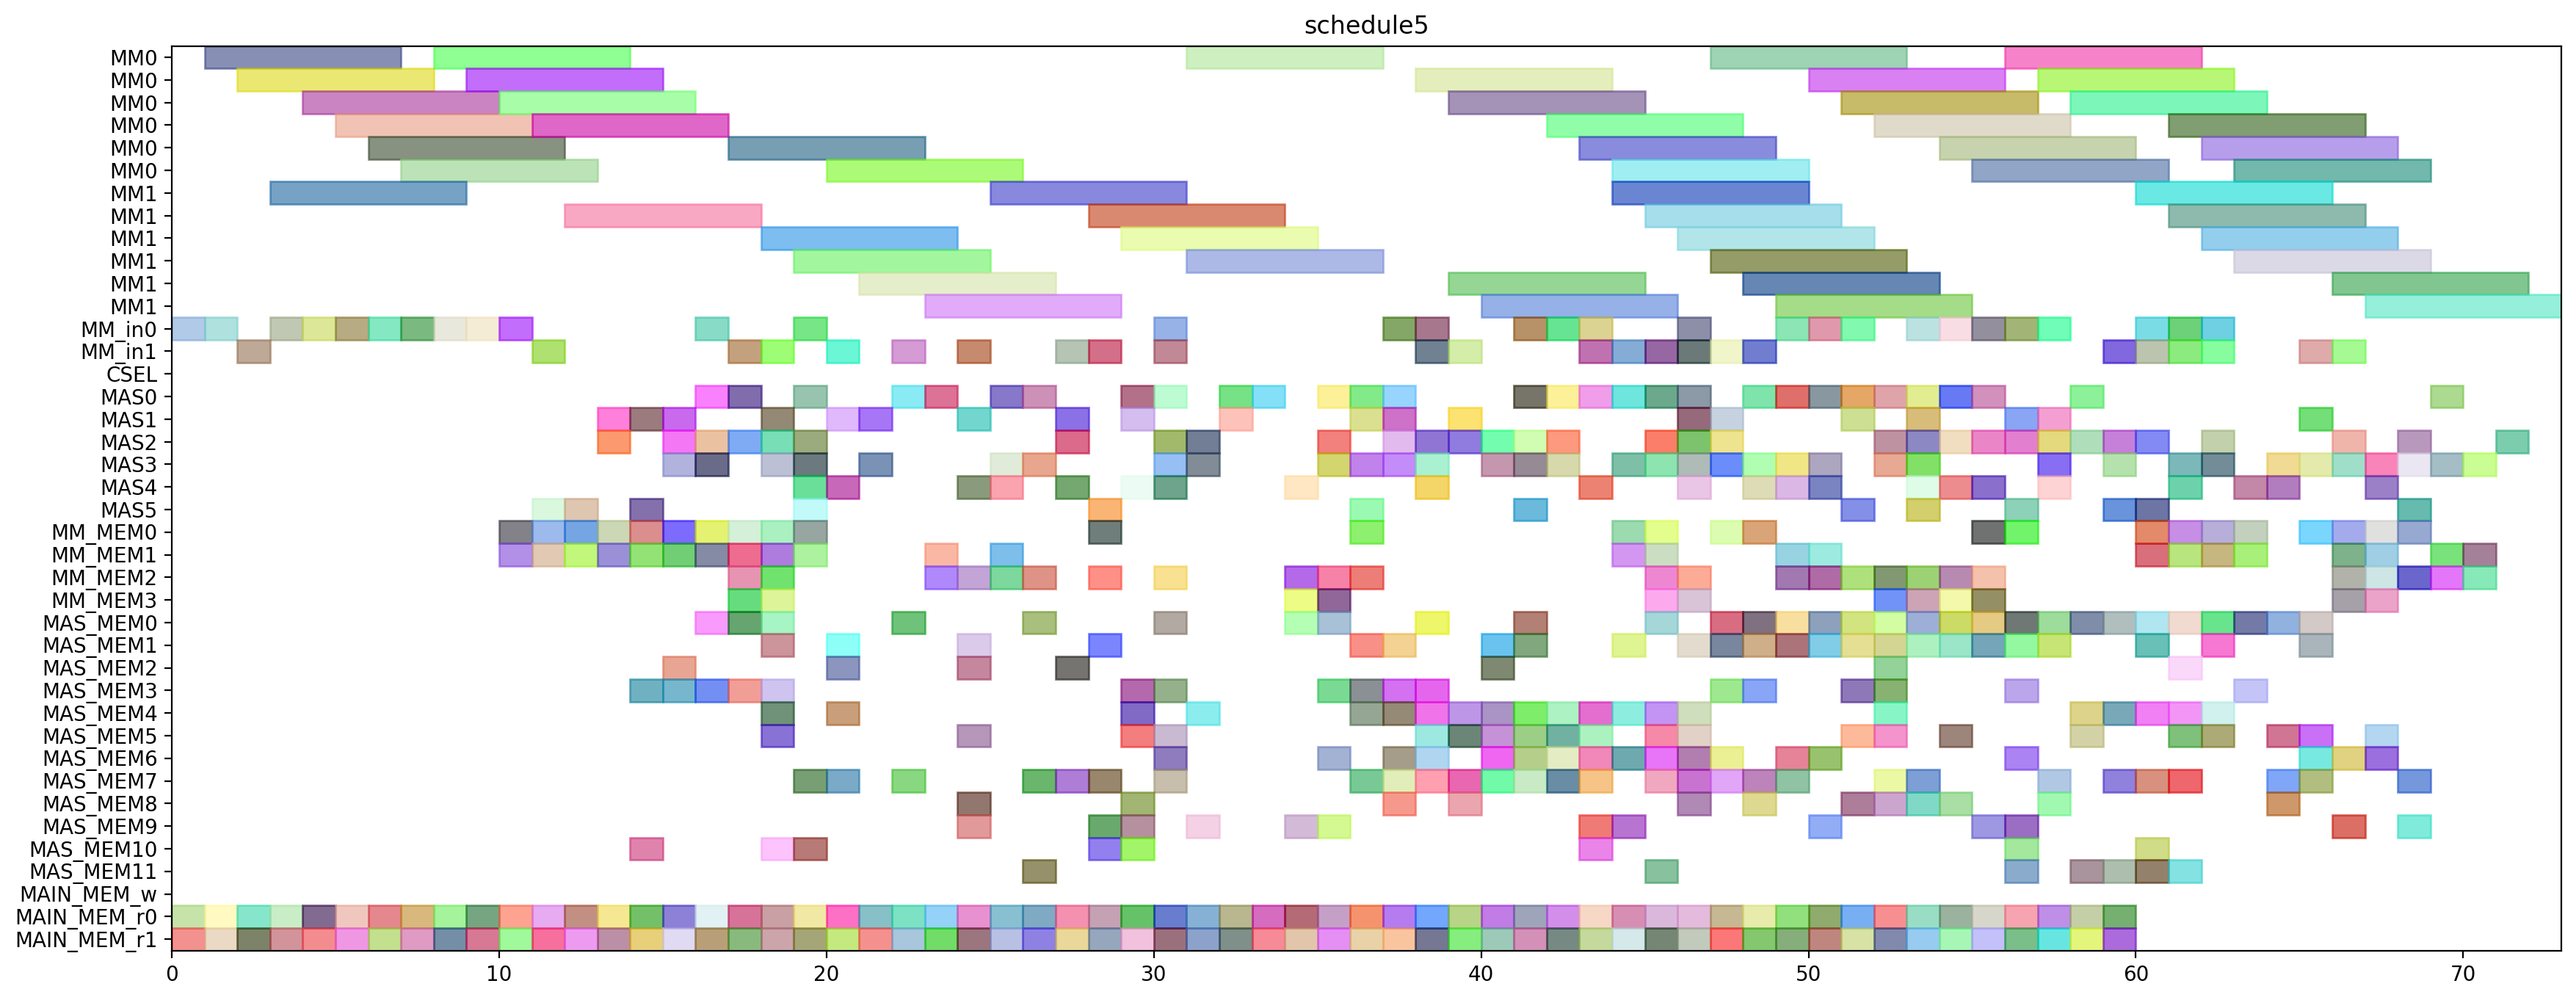

Write Python code to recreate this figure.
from pyschedule import Scenario, solvers, plotters, alt


def solve():
	horizon = 189
	S = Scenario("schedule5", horizon=horizon)

	# resource
	MM = S.Resources('MM', num=2, size=6)
	MM_in = S.Resources('MM_in', num=2)
	CSEL = S.Resource('CSEL')
	MAS = S.Resources('MAS', num=6, size=1, periods=range(1, horizon))
	MM_MEM = S.Resources('MM_MEM', num=4)
	MAS_MEM = S.Resources('MAS_MEM', num=12)
	MAIN_MEM_w = S.Resource('MAIN_MEM_w', size=1)
	MAIN_MEM_r = S.Resources('MAIN_MEM_r', num=2)

	# result of previous scheduling
	c_t2_t1_t0_in = S.Task('c_t2_t1_t0_in', length=1, delay_cost=1)
	S += c_t2_t1_t0_in >= 0
	c_t2_t1_t0_in += MM_in[0]

	c_t2_t1_t0_mem0 = S.Task('c_t2_t1_t0_mem0', length=1, delay_cost=1)
	S += c_t2_t1_t0_mem0 >= 0
	c_t2_t1_t0_mem0 += MAIN_MEM_r[0]

	c_t2_t1_t0_mem1 = S.Task('c_t2_t1_t0_mem1', length=1, delay_cost=1)
	S += c_t2_t1_t0_mem1 >= 0
	c_t2_t1_t0_mem1 += MAIN_MEM_r[1]

	c_t0_t0_t1_in = S.Task('c_t0_t0_t1_in', length=1, delay_cost=1)
	S += c_t0_t0_t1_in >= 1
	c_t0_t0_t1_in += MM_in[0]

	c_t0_t0_t1_mem0 = S.Task('c_t0_t0_t1_mem0', length=1, delay_cost=1)
	S += c_t0_t0_t1_mem0 >= 1
	c_t0_t0_t1_mem0 += MAIN_MEM_r[0]

	c_t0_t0_t1_mem1 = S.Task('c_t0_t0_t1_mem1', length=1, delay_cost=1)
	S += c_t0_t0_t1_mem1 >= 1
	c_t0_t0_t1_mem1 += MAIN_MEM_r[1]

	c_t2_t1_t0 = S.Task('c_t2_t1_t0', length=6, delay_cost=1)
	S += c_t2_t1_t0 >= 1
	c_t2_t1_t0 += MM[0]

	c_t0_t0_t1 = S.Task('c_t0_t0_t1', length=6, delay_cost=1)
	S += c_t0_t0_t1 >= 2
	c_t0_t0_t1 += MM[0]

	c_t1_t1_t1_in = S.Task('c_t1_t1_t1_in', length=1, delay_cost=1)
	S += c_t1_t1_t1_in >= 2
	c_t1_t1_t1_in += MM_in[1]

	c_t1_t1_t1_mem0 = S.Task('c_t1_t1_t1_mem0', length=1, delay_cost=1)
	S += c_t1_t1_t1_mem0 >= 2
	c_t1_t1_t1_mem0 += MAIN_MEM_r[0]

	c_t1_t1_t1_mem1 = S.Task('c_t1_t1_t1_mem1', length=1, delay_cost=1)
	S += c_t1_t1_t1_mem1 >= 2
	c_t1_t1_t1_mem1 += MAIN_MEM_r[1]

	c_t1_t1_t1 = S.Task('c_t1_t1_t1', length=6, delay_cost=1)
	S += c_t1_t1_t1 >= 3
	c_t1_t1_t1 += MM[1]

	c_t2_t0_t0_in = S.Task('c_t2_t0_t0_in', length=1, delay_cost=1)
	S += c_t2_t0_t0_in >= 3
	c_t2_t0_t0_in += MM_in[0]

	c_t2_t0_t0_mem0 = S.Task('c_t2_t0_t0_mem0', length=1, delay_cost=1)
	S += c_t2_t0_t0_mem0 >= 3
	c_t2_t0_t0_mem0 += MAIN_MEM_r[0]

	c_t2_t0_t0_mem1 = S.Task('c_t2_t0_t0_mem1', length=1, delay_cost=1)
	S += c_t2_t0_t0_mem1 >= 3
	c_t2_t0_t0_mem1 += MAIN_MEM_r[1]

	c_t2_t0_t0 = S.Task('c_t2_t0_t0', length=6, delay_cost=1)
	S += c_t2_t0_t0 >= 4
	c_t2_t0_t0 += MM[0]

	c_t2_t0_t1_in = S.Task('c_t2_t0_t1_in', length=1, delay_cost=1)
	S += c_t2_t0_t1_in >= 4
	c_t2_t0_t1_in += MM_in[0]

	c_t2_t0_t1_mem0 = S.Task('c_t2_t0_t1_mem0', length=1, delay_cost=1)
	S += c_t2_t0_t1_mem0 >= 4
	c_t2_t0_t1_mem0 += MAIN_MEM_r[0]

	c_t2_t0_t1_mem1 = S.Task('c_t2_t0_t1_mem1', length=1, delay_cost=1)
	S += c_t2_t0_t1_mem1 >= 4
	c_t2_t0_t1_mem1 += MAIN_MEM_r[1]

	c_t2_t0_t1 = S.Task('c_t2_t0_t1', length=6, delay_cost=1)
	S += c_t2_t0_t1 >= 5
	c_t2_t0_t1 += MM[0]

	c_t2_t1_t1_in = S.Task('c_t2_t1_t1_in', length=1, delay_cost=1)
	S += c_t2_t1_t1_in >= 5
	c_t2_t1_t1_in += MM_in[0]

	c_t2_t1_t1_mem0 = S.Task('c_t2_t1_t1_mem0', length=1, delay_cost=1)
	S += c_t2_t1_t1_mem0 >= 5
	c_t2_t1_t1_mem0 += MAIN_MEM_r[0]

	c_t2_t1_t1_mem1 = S.Task('c_t2_t1_t1_mem1', length=1, delay_cost=1)
	S += c_t2_t1_t1_mem1 >= 5
	c_t2_t1_t1_mem1 += MAIN_MEM_r[1]

	c_t1_t1_t0_in = S.Task('c_t1_t1_t0_in', length=1, delay_cost=1)
	S += c_t1_t1_t0_in >= 6
	c_t1_t1_t0_in += MM_in[0]

	c_t1_t1_t0_mem0 = S.Task('c_t1_t1_t0_mem0', length=1, delay_cost=1)
	S += c_t1_t1_t0_mem0 >= 6
	c_t1_t1_t0_mem0 += MAIN_MEM_r[0]

	c_t1_t1_t0_mem1 = S.Task('c_t1_t1_t0_mem1', length=1, delay_cost=1)
	S += c_t1_t1_t0_mem1 >= 6
	c_t1_t1_t0_mem1 += MAIN_MEM_r[1]

	c_t2_t1_t1 = S.Task('c_t2_t1_t1', length=6, delay_cost=1)
	S += c_t2_t1_t1 >= 6
	c_t2_t1_t1 += MM[0]

	c_t1_t0_t0_in = S.Task('c_t1_t0_t0_in', length=1, delay_cost=1)
	S += c_t1_t0_t0_in >= 7
	c_t1_t0_t0_in += MM_in[0]

	c_t1_t0_t0_mem0 = S.Task('c_t1_t0_t0_mem0', length=1, delay_cost=1)
	S += c_t1_t0_t0_mem0 >= 7
	c_t1_t0_t0_mem0 += MAIN_MEM_r[0]

	c_t1_t0_t0_mem1 = S.Task('c_t1_t0_t0_mem1', length=1, delay_cost=1)
	S += c_t1_t0_t0_mem1 >= 7
	c_t1_t0_t0_mem1 += MAIN_MEM_r[1]

	c_t1_t1_t0 = S.Task('c_t1_t1_t0', length=6, delay_cost=1)
	S += c_t1_t1_t0 >= 7
	c_t1_t1_t0 += MM[0]

	c_t1_t0_t0 = S.Task('c_t1_t0_t0', length=6, delay_cost=1)
	S += c_t1_t0_t0 >= 8
	c_t1_t0_t0 += MM[0]

	c_t1_t0_t1_in = S.Task('c_t1_t0_t1_in', length=1, delay_cost=1)
	S += c_t1_t0_t1_in >= 8
	c_t1_t0_t1_in += MM_in[0]

	c_t1_t0_t1_mem0 = S.Task('c_t1_t0_t1_mem0', length=1, delay_cost=1)
	S += c_t1_t0_t1_mem0 >= 8
	c_t1_t0_t1_mem0 += MAIN_MEM_r[0]

	c_t1_t0_t1_mem1 = S.Task('c_t1_t0_t1_mem1', length=1, delay_cost=1)
	S += c_t1_t0_t1_mem1 >= 8
	c_t1_t0_t1_mem1 += MAIN_MEM_r[1]

	c_t0_t0_t0_in = S.Task('c_t0_t0_t0_in', length=1, delay_cost=1)
	S += c_t0_t0_t0_in >= 9
	c_t0_t0_t0_in += MM_in[0]

	c_t0_t0_t0_mem0 = S.Task('c_t0_t0_t0_mem0', length=1, delay_cost=1)
	S += c_t0_t0_t0_mem0 >= 9
	c_t0_t0_t0_mem0 += MAIN_MEM_r[0]

	c_t0_t0_t0_mem1 = S.Task('c_t0_t0_t0_mem1', length=1, delay_cost=1)
	S += c_t0_t0_t0_mem1 >= 9
	c_t0_t0_t0_mem1 += MAIN_MEM_r[1]

	c_t1_t0_t1 = S.Task('c_t1_t0_t1', length=6, delay_cost=1)
	S += c_t1_t0_t1 >= 9
	c_t1_t0_t1 += MM[0]

	c_t0_t0_t0 = S.Task('c_t0_t0_t0', length=6, delay_cost=1)
	S += c_t0_t0_t0 >= 10
	c_t0_t0_t0 += MM[0]

	c_t0_t1_t1_in = S.Task('c_t0_t1_t1_in', length=1, delay_cost=1)
	S += c_t0_t1_t1_in >= 10
	c_t0_t1_t1_in += MM_in[0]

	c_t0_t1_t1_mem0 = S.Task('c_t0_t1_t1_mem0', length=1, delay_cost=1)
	S += c_t0_t1_t1_mem0 >= 10
	c_t0_t1_t1_mem0 += MAIN_MEM_r[0]

	c_t0_t1_t1_mem1 = S.Task('c_t0_t1_t1_mem1', length=1, delay_cost=1)
	S += c_t0_t1_t1_mem1 >= 10
	c_t0_t1_t1_mem1 += MAIN_MEM_r[1]

	c_t2_t0_t5_mem0 = S.Task('c_t2_t0_t5_mem0', length=1, delay_cost=1)
	S += c_t2_t0_t5_mem0 >= 10
	c_t2_t0_t5_mem0 += MM_MEM[0]

	c_t2_t0_t5_mem1 = S.Task('c_t2_t0_t5_mem1', length=1, delay_cost=1)
	S += c_t2_t0_t5_mem1 >= 10
	c_t2_t0_t5_mem1 += MM_MEM[1]

	c_t0_t1_t0_in = S.Task('c_t0_t1_t0_in', length=1, delay_cost=1)
	S += c_t0_t1_t0_in >= 11
	c_t0_t1_t0_in += MM_in[1]

	c_t0_t1_t0_mem0 = S.Task('c_t0_t1_t0_mem0', length=1, delay_cost=1)
	S += c_t0_t1_t0_mem0 >= 11
	c_t0_t1_t0_mem0 += MAIN_MEM_r[0]

	c_t0_t1_t0_mem1 = S.Task('c_t0_t1_t0_mem1', length=1, delay_cost=1)
	S += c_t0_t1_t0_mem1 >= 11
	c_t0_t1_t0_mem1 += MAIN_MEM_r[1]

	c_t0_t1_t1 = S.Task('c_t0_t1_t1', length=6, delay_cost=1)
	S += c_t0_t1_t1 >= 11
	c_t0_t1_t1 += MM[0]

	c_t2_t00_mem0 = S.Task('c_t2_t00_mem0', length=1, delay_cost=1)
	S += c_t2_t00_mem0 >= 11
	c_t2_t00_mem0 += MM_MEM[0]

	c_t2_t00_mem1 = S.Task('c_t2_t00_mem1', length=1, delay_cost=1)
	S += c_t2_t00_mem1 >= 11
	c_t2_t00_mem1 += MM_MEM[1]

	c_t2_t0_t5 = S.Task('c_t2_t0_t5', length=1, delay_cost=1)
	S += c_t2_t0_t5 >= 11
	c_t2_t0_t5 += MAS[5]

	c_t0_t1_t0 = S.Task('c_t0_t1_t0', length=6, delay_cost=1)
	S += c_t0_t1_t0 >= 12
	c_t0_t1_t0 += MM[1]

	c_t1_t31_mem0 = S.Task('c_t1_t31_mem0', length=1, delay_cost=1)
	S += c_t1_t31_mem0 >= 12
	c_t1_t31_mem0 += MAIN_MEM_r[0]

	c_t1_t31_mem1 = S.Task('c_t1_t31_mem1', length=1, delay_cost=1)
	S += c_t1_t31_mem1 >= 12
	c_t1_t31_mem1 += MAIN_MEM_r[1]

	c_t2_t00 = S.Task('c_t2_t00', length=1, delay_cost=1)
	S += c_t2_t00 >= 12
	c_t2_t00 += MAS[5]

	c_t2_t1_t5_mem0 = S.Task('c_t2_t1_t5_mem0', length=1, delay_cost=1)
	S += c_t2_t1_t5_mem0 >= 12
	c_t2_t1_t5_mem0 += MM_MEM[0]

	c_t2_t1_t5_mem1 = S.Task('c_t2_t1_t5_mem1', length=1, delay_cost=1)
	S += c_t2_t1_t5_mem1 >= 12
	c_t2_t1_t5_mem1 += MM_MEM[1]

	c_t0_t0_t2_mem0 = S.Task('c_t0_t0_t2_mem0', length=1, delay_cost=1)
	S += c_t0_t0_t2_mem0 >= 13
	c_t0_t0_t2_mem0 += MAIN_MEM_r[0]

	c_t0_t0_t2_mem1 = S.Task('c_t0_t0_t2_mem1', length=1, delay_cost=1)
	S += c_t0_t0_t2_mem1 >= 13
	c_t0_t0_t2_mem1 += MAIN_MEM_r[1]

	c_t1_t31 = S.Task('c_t1_t31', length=1, delay_cost=1)
	S += c_t1_t31 >= 13
	c_t1_t31 += MAS[1]

	c_t2_t10_mem0 = S.Task('c_t2_t10_mem0', length=1, delay_cost=1)
	S += c_t2_t10_mem0 >= 13
	c_t2_t10_mem0 += MM_MEM[0]

	c_t2_t10_mem1 = S.Task('c_t2_t10_mem1', length=1, delay_cost=1)
	S += c_t2_t10_mem1 >= 13
	c_t2_t10_mem1 += MM_MEM[1]

	c_t2_t1_t5 = S.Task('c_t2_t1_t5', length=1, delay_cost=1)
	S += c_t2_t1_t5 >= 13
	c_t2_t1_t5 += MAS[2]

	c_t0_t0_t2 = S.Task('c_t0_t0_t2', length=1, delay_cost=1)
	S += c_t0_t0_t2 >= 14
	c_t0_t0_t2 += MAS[5]

	c_t1_t0_t5_mem0 = S.Task('c_t1_t0_t5_mem0', length=1, delay_cost=1)
	S += c_t1_t0_t5_mem0 >= 14
	c_t1_t0_t5_mem0 += MM_MEM[0]

	c_t1_t0_t5_mem1 = S.Task('c_t1_t0_t5_mem1', length=1, delay_cost=1)
	S += c_t1_t0_t5_mem1 >= 14
	c_t1_t0_t5_mem1 += MM_MEM[1]

	c_t1_t30_mem0 = S.Task('c_t1_t30_mem0', length=1, delay_cost=1)
	S += c_t1_t30_mem0 >= 14
	c_t1_t30_mem0 += MAIN_MEM_r[0]

	c_t1_t30_mem1 = S.Task('c_t1_t30_mem1', length=1, delay_cost=1)
	S += c_t1_t30_mem1 >= 14
	c_t1_t30_mem1 += MAIN_MEM_r[1]

	c_t2_t10 = S.Task('c_t2_t10', length=1, delay_cost=1)
	S += c_t2_t10 >= 14
	c_t2_t10 += MAS[1]

	c_t2_t50_mem0 = S.Task('c_t2_t50_mem0', length=1, delay_cost=1)
	S += c_t2_t50_mem0 >= 14
	c_t2_t50_mem0 += MAS_MEM[10]

	c_t2_t50_mem1 = S.Task('c_t2_t50_mem1', length=1, delay_cost=1)
	S += c_t2_t50_mem1 >= 14
	c_t2_t50_mem1 += MAS_MEM[3]

	c_t0_t00_mem0 = S.Task('c_t0_t00_mem0', length=1, delay_cost=1)
	S += c_t0_t00_mem0 >= 15
	c_t0_t00_mem0 += MM_MEM[0]

	c_t0_t00_mem1 = S.Task('c_t0_t00_mem1', length=1, delay_cost=1)
	S += c_t0_t00_mem1 >= 15
	c_t0_t00_mem1 += MM_MEM[1]

	c_t1_t0_t5 = S.Task('c_t1_t0_t5', length=1, delay_cost=1)
	S += c_t1_t0_t5 >= 15
	c_t1_t0_t5 += MAS[3]

	c_t1_t21_mem0 = S.Task('c_t1_t21_mem0', length=1, delay_cost=1)
	S += c_t1_t21_mem0 >= 15
	c_t1_t21_mem0 += MAIN_MEM_r[0]

	c_t1_t21_mem1 = S.Task('c_t1_t21_mem1', length=1, delay_cost=1)
	S += c_t1_t21_mem1 >= 15
	c_t1_t21_mem1 += MAIN_MEM_r[1]

	c_t1_t30 = S.Task('c_t1_t30', length=1, delay_cost=1)
	S += c_t1_t30 >= 15
	c_t1_t30 += MAS[1]

	c_t1_t4_t3_mem0 = S.Task('c_t1_t4_t3_mem0', length=1, delay_cost=1)
	S += c_t1_t4_t3_mem0 >= 15
	c_t1_t4_t3_mem0 += MAS_MEM[2]

	c_t1_t4_t3_mem1 = S.Task('c_t1_t4_t3_mem1', length=1, delay_cost=1)
	S += c_t1_t4_t3_mem1 >= 15
	c_t1_t4_t3_mem1 += MAS_MEM[3]

	c_t2_t50 = S.Task('c_t2_t50', length=1, delay_cost=1)
	S += c_t2_t50 >= 15
	c_t2_t50 += MAS[2]

	c_t0_t00 = S.Task('c_t0_t00', length=1, delay_cost=1)
	S += c_t0_t00 >= 16
	c_t0_t00 += MAS[2]

	c_t1_t00_mem0 = S.Task('c_t1_t00_mem0', length=1, delay_cost=1)
	S += c_t1_t00_mem0 >= 16
	c_t1_t00_mem0 += MM_MEM[0]

	c_t1_t00_mem1 = S.Task('c_t1_t00_mem1', length=1, delay_cost=1)
	S += c_t1_t00_mem1 >= 16
	c_t1_t00_mem1 += MM_MEM[1]

	c_t1_t20_mem0 = S.Task('c_t1_t20_mem0', length=1, delay_cost=1)
	S += c_t1_t20_mem0 >= 16
	c_t1_t20_mem0 += MAIN_MEM_r[0]

	c_t1_t20_mem1 = S.Task('c_t1_t20_mem1', length=1, delay_cost=1)
	S += c_t1_t20_mem1 >= 16
	c_t1_t20_mem1 += MAIN_MEM_r[1]

	c_t1_t21 = S.Task('c_t1_t21', length=1, delay_cost=1)
	S += c_t1_t21 >= 16
	c_t1_t21 += MAS[0]

	c_t1_t4_t1_in = S.Task('c_t1_t4_t1_in', length=1, delay_cost=1)
	S += c_t1_t4_t1_in >= 16
	c_t1_t4_t1_in += MM_in[0]

	c_t1_t4_t1_mem0 = S.Task('c_t1_t4_t1_mem0', length=1, delay_cost=1)
	S += c_t1_t4_t1_mem0 >= 16
	c_t1_t4_t1_mem0 += MAS_MEM[0]

	c_t1_t4_t1_mem1 = S.Task('c_t1_t4_t1_mem1', length=1, delay_cost=1)
	S += c_t1_t4_t1_mem1 >= 16
	c_t1_t4_t1_mem1 += MAS_MEM[3]

	c_t1_t4_t3 = S.Task('c_t1_t4_t3', length=1, delay_cost=1)
	S += c_t1_t4_t3 >= 16
	c_t1_t4_t3 += MAS[3]

	c_t0_t0_t3_mem0 = S.Task('c_t0_t0_t3_mem0', length=1, delay_cost=1)
	S += c_t0_t0_t3_mem0 >= 17
	c_t0_t0_t3_mem0 += MAIN_MEM_r[0]

	c_t0_t0_t3_mem1 = S.Task('c_t0_t0_t3_mem1', length=1, delay_cost=1)
	S += c_t0_t0_t3_mem1 >= 17
	c_t0_t0_t3_mem1 += MAIN_MEM_r[1]

	c_t0_t1_t5_mem0 = S.Task('c_t0_t1_t5_mem0', length=1, delay_cost=1)
	S += c_t0_t1_t5_mem0 >= 17
	c_t0_t1_t5_mem0 += MM_MEM[2]

	c_t0_t1_t5_mem1 = S.Task('c_t0_t1_t5_mem1', length=1, delay_cost=1)
	S += c_t0_t1_t5_mem1 >= 17
	c_t0_t1_t5_mem1 += MM_MEM[1]

	c_t1_t00 = S.Task('c_t1_t00', length=1, delay_cost=1)
	S += c_t1_t00 >= 17
	c_t1_t00 += MAS[2]

	c_t1_t10_mem0 = S.Task('c_t1_t10_mem0', length=1, delay_cost=1)
	S += c_t1_t10_mem0 >= 17
	c_t1_t10_mem0 += MM_MEM[0]

	c_t1_t10_mem1 = S.Task('c_t1_t10_mem1', length=1, delay_cost=1)
	S += c_t1_t10_mem1 >= 17
	c_t1_t10_mem1 += MM_MEM[3]

	c_t1_t20 = S.Task('c_t1_t20', length=1, delay_cost=1)
	S += c_t1_t20 >= 17
	c_t1_t20 += MAS[0]

	c_t1_t4_t0_in = S.Task('c_t1_t4_t0_in', length=1, delay_cost=1)
	S += c_t1_t4_t0_in >= 17
	c_t1_t4_t0_in += MM_in[1]

	c_t1_t4_t0_mem0 = S.Task('c_t1_t4_t0_mem0', length=1, delay_cost=1)
	S += c_t1_t4_t0_mem0 >= 17
	c_t1_t4_t0_mem0 += MAS_MEM[0]

	c_t1_t4_t0_mem1 = S.Task('c_t1_t4_t0_mem1', length=1, delay_cost=1)
	S += c_t1_t4_t0_mem1 >= 17
	c_t1_t4_t0_mem1 += MAS_MEM[3]

	c_t1_t4_t1 = S.Task('c_t1_t4_t1', length=6, delay_cost=1)
	S += c_t1_t4_t1 >= 17
	c_t1_t4_t1 += MM[0]

	c_t0_t0_t3 = S.Task('c_t0_t0_t3', length=1, delay_cost=1)
	S += c_t0_t0_t3 >= 18
	c_t0_t0_t3 += MAS[1]

	c_t0_t0_t4_in = S.Task('c_t0_t0_t4_in', length=1, delay_cost=1)
	S += c_t0_t0_t4_in >= 18
	c_t0_t0_t4_in += MM_in[1]

	c_t0_t0_t4_mem0 = S.Task('c_t0_t0_t4_mem0', length=1, delay_cost=1)
	S += c_t0_t0_t4_mem0 >= 18
	c_t0_t0_t4_mem0 += MAS_MEM[10]

	c_t0_t0_t4_mem1 = S.Task('c_t0_t0_t4_mem1', length=1, delay_cost=1)
	S += c_t0_t0_t4_mem1 >= 18
	c_t0_t0_t4_mem1 += MAS_MEM[3]

	c_t0_t10_mem0 = S.Task('c_t0_t10_mem0', length=1, delay_cost=1)
	S += c_t0_t10_mem0 >= 18
	c_t0_t10_mem0 += MM_MEM[2]

	c_t0_t10_mem1 = S.Task('c_t0_t10_mem1', length=1, delay_cost=1)
	S += c_t0_t10_mem1 >= 18
	c_t0_t10_mem1 += MM_MEM[1]

	c_t0_t1_t5 = S.Task('c_t0_t1_t5', length=1, delay_cost=1)
	S += c_t0_t1_t5 >= 18
	c_t0_t1_t5 += MAS[3]

	c_t1_t10 = S.Task('c_t1_t10', length=1, delay_cost=1)
	S += c_t1_t10 >= 18
	c_t1_t10 += MAS[2]

	c_t1_t1_t5_mem0 = S.Task('c_t1_t1_t5_mem0', length=1, delay_cost=1)
	S += c_t1_t1_t5_mem0 >= 18
	c_t1_t1_t5_mem0 += MM_MEM[0]

	c_t1_t1_t5_mem1 = S.Task('c_t1_t1_t5_mem1', length=1, delay_cost=1)
	S += c_t1_t1_t5_mem1 >= 18
	c_t1_t1_t5_mem1 += MM_MEM[3]

	c_t1_t4_t0 = S.Task('c_t1_t4_t0', length=6, delay_cost=1)
	S += c_t1_t4_t0 >= 18
	c_t1_t4_t0 += MM[1]

	c_t1_t4_t2_mem0 = S.Task('c_t1_t4_t2_mem0', length=1, delay_cost=1)
	S += c_t1_t4_t2_mem0 >= 18
	c_t1_t4_t2_mem0 += MAS_MEM[0]

	c_t1_t4_t2_mem1 = S.Task('c_t1_t4_t2_mem1', length=1, delay_cost=1)
	S += c_t1_t4_t2_mem1 >= 18
	c_t1_t4_t2_mem1 += MAS_MEM[1]

	c_t1_t50_mem0 = S.Task('c_t1_t50_mem0', length=1, delay_cost=1)
	S += c_t1_t50_mem0 >= 18
	c_t1_t50_mem0 += MAS_MEM[4]

	c_t1_t50_mem1 = S.Task('c_t1_t50_mem1', length=1, delay_cost=1)
	S += c_t1_t50_mem1 >= 18
	c_t1_t50_mem1 += MAS_MEM[5]

	c_t2_t0_t3_mem0 = S.Task('c_t2_t0_t3_mem0', length=1, delay_cost=1)
	S += c_t2_t0_t3_mem0 >= 18
	c_t2_t0_t3_mem0 += MAIN_MEM_r[0]

	c_t2_t0_t3_mem1 = S.Task('c_t2_t0_t3_mem1', length=1, delay_cost=1)
	S += c_t2_t0_t3_mem1 >= 18
	c_t2_t0_t3_mem1 += MAIN_MEM_r[1]

	c_t0_t0_t4 = S.Task('c_t0_t0_t4', length=6, delay_cost=1)
	S += c_t0_t0_t4 >= 19
	c_t0_t0_t4 += MM[1]

	c_t0_t0_t5_mem0 = S.Task('c_t0_t0_t5_mem0', length=1, delay_cost=1)
	S += c_t0_t0_t5_mem0 >= 19
	c_t0_t0_t5_mem0 += MM_MEM[0]

	c_t0_t0_t5_mem1 = S.Task('c_t0_t0_t5_mem1', length=1, delay_cost=1)
	S += c_t0_t0_t5_mem1 >= 19
	c_t0_t0_t5_mem1 += MM_MEM[1]

	c_t0_t10 = S.Task('c_t0_t10', length=1, delay_cost=1)
	S += c_t0_t10 >= 19
	c_t0_t10 += MAS[3]

	c_t1_t1_t5 = S.Task('c_t1_t1_t5', length=1, delay_cost=1)
	S += c_t1_t1_t5 >= 19
	c_t1_t1_t5 += MAS[4]

	c_t1_t4_t2 = S.Task('c_t1_t4_t2', length=1, delay_cost=1)
	S += c_t1_t4_t2 >= 19
	c_t1_t4_t2 += MAS[5]

	c_t1_t4_t4_in = S.Task('c_t1_t4_t4_in', length=1, delay_cost=1)
	S += c_t1_t4_t4_in >= 19
	c_t1_t4_t4_in += MM_in[0]

	c_t1_t4_t4_mem0 = S.Task('c_t1_t4_t4_mem0', length=1, delay_cost=1)
	S += c_t1_t4_t4_mem0 >= 19
	c_t1_t4_t4_mem0 += MAS_MEM[10]

	c_t1_t4_t4_mem1 = S.Task('c_t1_t4_t4_mem1', length=1, delay_cost=1)
	S += c_t1_t4_t4_mem1 >= 19
	c_t1_t4_t4_mem1 += MAS_MEM[7]

	c_t1_t50 = S.Task('c_t1_t50', length=1, delay_cost=1)
	S += c_t1_t50 >= 19
	c_t1_t50 += MAS[2]

	c_t2_t0_t2_mem0 = S.Task('c_t2_t0_t2_mem0', length=1, delay_cost=1)
	S += c_t2_t0_t2_mem0 >= 19
	c_t2_t0_t2_mem0 += MAIN_MEM_r[0]

	c_t2_t0_t2_mem1 = S.Task('c_t2_t0_t2_mem1', length=1, delay_cost=1)
	S += c_t2_t0_t2_mem1 >= 19
	c_t2_t0_t2_mem1 += MAIN_MEM_r[1]

	c_t2_t0_t3 = S.Task('c_t2_t0_t3', length=1, delay_cost=1)
	S += c_t2_t0_t3 >= 19
	c_t2_t0_t3 += MAS[0]

	c_t0_t0_t5 = S.Task('c_t0_t0_t5', length=1, delay_cost=1)
	S += c_t0_t0_t5 >= 20
	c_t0_t0_t5 += MAS[4]

	c_t0_t50_mem0 = S.Task('c_t0_t50_mem0', length=1, delay_cost=1)
	S += c_t0_t50_mem0 >= 20
	c_t0_t50_mem0 += MAS_MEM[4]

	c_t0_t50_mem1 = S.Task('c_t0_t50_mem1', length=1, delay_cost=1)
	S += c_t0_t50_mem1 >= 20
	c_t0_t50_mem1 += MAS_MEM[7]

	c_t1_t1_t3_mem0 = S.Task('c_t1_t1_t3_mem0', length=1, delay_cost=1)
	S += c_t1_t1_t3_mem0 >= 20
	c_t1_t1_t3_mem0 += MAIN_MEM_r[0]

	c_t1_t1_t3_mem1 = S.Task('c_t1_t1_t3_mem1', length=1, delay_cost=1)
	S += c_t1_t1_t3_mem1 >= 20
	c_t1_t1_t3_mem1 += MAIN_MEM_r[1]

	c_t1_t4_t4 = S.Task('c_t1_t4_t4', length=6, delay_cost=1)
	S += c_t1_t4_t4 >= 20
	c_t1_t4_t4 += MM[0]

	c_t2_t0_t2 = S.Task('c_t2_t0_t2', length=1, delay_cost=1)
	S += c_t2_t0_t2 >= 20
	c_t2_t0_t2 += MAS[1]

	c_t2_t0_t4_in = S.Task('c_t2_t0_t4_in', length=1, delay_cost=1)
	S += c_t2_t0_t4_in >= 20
	c_t2_t0_t4_in += MM_in[1]

	c_t2_t0_t4_mem0 = S.Task('c_t2_t0_t4_mem0', length=1, delay_cost=1)
	S += c_t2_t0_t4_mem0 >= 20
	c_t2_t0_t4_mem0 += MAS_MEM[2]

	c_t2_t0_t4_mem1 = S.Task('c_t2_t0_t4_mem1', length=1, delay_cost=1)
	S += c_t2_t0_t4_mem1 >= 20
	c_t2_t0_t4_mem1 += MAS_MEM[1]

	c_t0_t50 = S.Task('c_t0_t50', length=1, delay_cost=1)
	S += c_t0_t50 >= 21
	c_t0_t50 += MAS[1]

	c_t1_t1_t2_mem0 = S.Task('c_t1_t1_t2_mem0', length=1, delay_cost=1)
	S += c_t1_t1_t2_mem0 >= 21
	c_t1_t1_t2_mem0 += MAIN_MEM_r[0]

	c_t1_t1_t2_mem1 = S.Task('c_t1_t1_t2_mem1', length=1, delay_cost=1)
	S += c_t1_t1_t2_mem1 >= 21
	c_t1_t1_t2_mem1 += MAIN_MEM_r[1]

	c_t1_t1_t3 = S.Task('c_t1_t1_t3', length=1, delay_cost=1)
	S += c_t1_t1_t3 >= 21
	c_t1_t1_t3 += MAS[3]

	c_t2_t0_t4 = S.Task('c_t2_t0_t4', length=6, delay_cost=1)
	S += c_t2_t0_t4 >= 21
	c_t2_t0_t4 += MM[1]

	c_t1_t0_t3_mem0 = S.Task('c_t1_t0_t3_mem0', length=1, delay_cost=1)
	S += c_t1_t0_t3_mem0 >= 22
	c_t1_t0_t3_mem0 += MAIN_MEM_r[0]

	c_t1_t0_t3_mem1 = S.Task('c_t1_t0_t3_mem1', length=1, delay_cost=1)
	S += c_t1_t0_t3_mem1 >= 22
	c_t1_t0_t3_mem1 += MAIN_MEM_r[1]

	c_t1_t1_t2 = S.Task('c_t1_t1_t2', length=1, delay_cost=1)
	S += c_t1_t1_t2 >= 22
	c_t1_t1_t2 += MAS[0]

	c_t1_t1_t4_in = S.Task('c_t1_t1_t4_in', length=1, delay_cost=1)
	S += c_t1_t1_t4_in >= 22
	c_t1_t1_t4_in += MM_in[1]

	c_t1_t1_t4_mem0 = S.Task('c_t1_t1_t4_mem0', length=1, delay_cost=1)
	S += c_t1_t1_t4_mem0 >= 22
	c_t1_t1_t4_mem0 += MAS_MEM[0]

	c_t1_t1_t4_mem1 = S.Task('c_t1_t1_t4_mem1', length=1, delay_cost=1)
	S += c_t1_t1_t4_mem1 >= 22
	c_t1_t1_t4_mem1 += MAS_MEM[7]

	c_t1_t0_t2_mem0 = S.Task('c_t1_t0_t2_mem0', length=1, delay_cost=1)
	S += c_t1_t0_t2_mem0 >= 23
	c_t1_t0_t2_mem0 += MAIN_MEM_r[0]

	c_t1_t0_t2_mem1 = S.Task('c_t1_t0_t2_mem1', length=1, delay_cost=1)
	S += c_t1_t0_t2_mem1 >= 23
	c_t1_t0_t2_mem1 += MAIN_MEM_r[1]

	c_t1_t0_t3 = S.Task('c_t1_t0_t3', length=1, delay_cost=1)
	S += c_t1_t0_t3 >= 23
	c_t1_t0_t3 += MAS[0]

	c_t1_t1_t4 = S.Task('c_t1_t1_t4', length=6, delay_cost=1)
	S += c_t1_t1_t4 >= 23
	c_t1_t1_t4 += MM[1]

	c_t1_t40_mem0 = S.Task('c_t1_t40_mem0', length=1, delay_cost=1)
	S += c_t1_t40_mem0 >= 23
	c_t1_t40_mem0 += MM_MEM[2]

	c_t1_t40_mem1 = S.Task('c_t1_t40_mem1', length=1, delay_cost=1)
	S += c_t1_t40_mem1 >= 23
	c_t1_t40_mem1 += MM_MEM[1]

	c_t0_t01_mem0 = S.Task('c_t0_t01_mem0', length=1, delay_cost=1)
	S += c_t0_t01_mem0 >= 24
	c_t0_t01_mem0 += MM_MEM[2]

	c_t0_t01_mem1 = S.Task('c_t0_t01_mem1', length=1, delay_cost=1)
	S += c_t0_t01_mem1 >= 24
	c_t0_t01_mem1 += MAS_MEM[9]

	c_t0_t31_mem0 = S.Task('c_t0_t31_mem0', length=1, delay_cost=1)
	S += c_t0_t31_mem0 >= 24
	c_t0_t31_mem0 += MAIN_MEM_r[0]

	c_t0_t31_mem1 = S.Task('c_t0_t31_mem1', length=1, delay_cost=1)
	S += c_t0_t31_mem1 >= 24
	c_t0_t31_mem1 += MAIN_MEM_r[1]

	c_t1_t0_t2 = S.Task('c_t1_t0_t2', length=1, delay_cost=1)
	S += c_t1_t0_t2 >= 24
	c_t1_t0_t2 += MAS[1]

	c_t1_t0_t4_in = S.Task('c_t1_t0_t4_in', length=1, delay_cost=1)
	S += c_t1_t0_t4_in >= 24
	c_t1_t0_t4_in += MM_in[1]

	c_t1_t0_t4_mem0 = S.Task('c_t1_t0_t4_mem0', length=1, delay_cost=1)
	S += c_t1_t0_t4_mem0 >= 24
	c_t1_t0_t4_mem0 += MAS_MEM[2]

	c_t1_t0_t4_mem1 = S.Task('c_t1_t0_t4_mem1', length=1, delay_cost=1)
	S += c_t1_t0_t4_mem1 >= 24
	c_t1_t0_t4_mem1 += MAS_MEM[1]

	c_t1_t40 = S.Task('c_t1_t40', length=1, delay_cost=1)
	S += c_t1_t40 >= 24
	c_t1_t40 += MAS[4]

	c_t0_t01 = S.Task('c_t0_t01', length=1, delay_cost=1)
	S += c_t0_t01 >= 25
	c_t0_t01 += MAS[4]

	c_t0_t30_mem0 = S.Task('c_t0_t30_mem0', length=1, delay_cost=1)
	S += c_t0_t30_mem0 >= 25
	c_t0_t30_mem0 += MAIN_MEM_r[0]

	c_t0_t30_mem1 = S.Task('c_t0_t30_mem1', length=1, delay_cost=1)
	S += c_t0_t30_mem1 >= 25
	c_t0_t30_mem1 += MAIN_MEM_r[1]

	c_t0_t31 = S.Task('c_t0_t31', length=1, delay_cost=1)
	S += c_t0_t31 >= 25
	c_t0_t31 += MAS[3]

	c_t1_t0_t4 = S.Task('c_t1_t0_t4', length=6, delay_cost=1)
	S += c_t1_t0_t4 >= 25
	c_t1_t0_t4 += MM[1]

	c_t1_t4_t5_mem0 = S.Task('c_t1_t4_t5_mem0', length=1, delay_cost=1)
	S += c_t1_t4_t5_mem0 >= 25
	c_t1_t4_t5_mem0 += MM_MEM[2]

	c_t1_t4_t5_mem1 = S.Task('c_t1_t4_t5_mem1', length=1, delay_cost=1)
	S += c_t1_t4_t5_mem1 >= 25
	c_t1_t4_t5_mem1 += MM_MEM[1]

	c_t0_t21_mem0 = S.Task('c_t0_t21_mem0', length=1, delay_cost=1)
	S += c_t0_t21_mem0 >= 26
	c_t0_t21_mem0 += MAIN_MEM_r[0]

	c_t0_t21_mem1 = S.Task('c_t0_t21_mem1', length=1, delay_cost=1)
	S += c_t0_t21_mem1 >= 26
	c_t0_t21_mem1 += MAIN_MEM_r[1]

	c_t0_t30 = S.Task('c_t0_t30', length=1, delay_cost=1)
	S += c_t0_t30 >= 26
	c_t0_t30 += MAS[0]

	c_t0_t4_t3_mem0 = S.Task('c_t0_t4_t3_mem0', length=1, delay_cost=1)
	S += c_t0_t4_t3_mem0 >= 26
	c_t0_t4_t3_mem0 += MAS_MEM[0]

	c_t0_t4_t3_mem1 = S.Task('c_t0_t4_t3_mem1', length=1, delay_cost=1)
	S += c_t0_t4_t3_mem1 >= 26
	c_t0_t4_t3_mem1 += MAS_MEM[7]

	c_t1_t4_t5 = S.Task('c_t1_t4_t5', length=1, delay_cost=1)
	S += c_t1_t4_t5 >= 26
	c_t1_t4_t5 += MAS[3]

	c_t2_t01_mem0 = S.Task('c_t2_t01_mem0', length=1, delay_cost=1)
	S += c_t2_t01_mem0 >= 26
	c_t2_t01_mem0 += MM_MEM[2]

	c_t2_t01_mem1 = S.Task('c_t2_t01_mem1', length=1, delay_cost=1)
	S += c_t2_t01_mem1 >= 26
	c_t2_t01_mem1 += MAS_MEM[11]

	c_t0_t20_mem0 = S.Task('c_t0_t20_mem0', length=1, delay_cost=1)
	S += c_t0_t20_mem0 >= 27
	c_t0_t20_mem0 += MAIN_MEM_r[0]

	c_t0_t20_mem1 = S.Task('c_t0_t20_mem1', length=1, delay_cost=1)
	S += c_t0_t20_mem1 >= 27
	c_t0_t20_mem1 += MAIN_MEM_r[1]

	c_t0_t21 = S.Task('c_t0_t21', length=1, delay_cost=1)
	S += c_t0_t21 >= 27
	c_t0_t21 += MAS[1]

	c_t0_t4_t1_in = S.Task('c_t0_t4_t1_in', length=1, delay_cost=1)
	S += c_t0_t4_t1_in >= 27
	c_t0_t4_t1_in += MM_in[1]

	c_t0_t4_t1_mem0 = S.Task('c_t0_t4_t1_mem0', length=1, delay_cost=1)
	S += c_t0_t4_t1_mem0 >= 27
	c_t0_t4_t1_mem0 += MAS_MEM[2]

	c_t0_t4_t1_mem1 = S.Task('c_t0_t4_t1_mem1', length=1, delay_cost=1)
	S += c_t0_t4_t1_mem1 >= 27
	c_t0_t4_t1_mem1 += MAS_MEM[7]

	c_t0_t4_t3 = S.Task('c_t0_t4_t3', length=1, delay_cost=1)
	S += c_t0_t4_t3 >= 27
	c_t0_t4_t3 += MAS[2]

	c_t2_t01 = S.Task('c_t2_t01', length=1, delay_cost=1)
	S += c_t2_t01 >= 27
	c_t2_t01 += MAS[4]

	c_t0_t1_t3_mem0 = S.Task('c_t0_t1_t3_mem0', length=1, delay_cost=1)
	S += c_t0_t1_t3_mem0 >= 28
	c_t0_t1_t3_mem0 += MAIN_MEM_r[0]

	c_t0_t1_t3_mem1 = S.Task('c_t0_t1_t3_mem1', length=1, delay_cost=1)
	S += c_t0_t1_t3_mem1 >= 28
	c_t0_t1_t3_mem1 += MAIN_MEM_r[1]

	c_t0_t20 = S.Task('c_t0_t20', length=1, delay_cost=1)
	S += c_t0_t20 >= 28
	c_t0_t20 += MAS[5]

	c_t0_t4_t0_in = S.Task('c_t0_t4_t0_in', length=1, delay_cost=1)
	S += c_t0_t4_t0_in >= 28
	c_t0_t4_t0_in += MM_in[1]

	c_t0_t4_t0_mem0 = S.Task('c_t0_t4_t0_mem0', length=1, delay_cost=1)
	S += c_t0_t4_t0_mem0 >= 28
	c_t0_t4_t0_mem0 += MAS_MEM[10]

	c_t0_t4_t0_mem1 = S.Task('c_t0_t4_t0_mem1', length=1, delay_cost=1)
	S += c_t0_t4_t0_mem1 >= 28
	c_t0_t4_t0_mem1 += MAS_MEM[1]

	c_t0_t4_t1 = S.Task('c_t0_t4_t1', length=6, delay_cost=1)
	S += c_t0_t4_t1 >= 28
	c_t0_t4_t1 += MM[1]

	c_t1_t11_mem0 = S.Task('c_t1_t11_mem0', length=1, delay_cost=1)
	S += c_t1_t11_mem0 >= 28
	c_t1_t11_mem0 += MM_MEM[2]

	c_t1_t11_mem1 = S.Task('c_t1_t11_mem1', length=1, delay_cost=1)
	S += c_t1_t11_mem1 >= 28
	c_t1_t11_mem1 += MAS_MEM[9]

	c_t0_t1_t2_mem0 = S.Task('c_t0_t1_t2_mem0', length=1, delay_cost=1)
	S += c_t0_t1_t2_mem0 >= 29
	c_t0_t1_t2_mem0 += MAIN_MEM_r[0]

	c_t0_t1_t2_mem1 = S.Task('c_t0_t1_t2_mem1', length=1, delay_cost=1)
	S += c_t0_t1_t2_mem1 >= 29
	c_t0_t1_t2_mem1 += MAIN_MEM_r[1]

	c_t0_t1_t3 = S.Task('c_t0_t1_t3', length=1, delay_cost=1)
	S += c_t0_t1_t3 >= 29
	c_t0_t1_t3 += MAS[1]

	c_t0_t4_t0 = S.Task('c_t0_t4_t0', length=6, delay_cost=1)
	S += c_t0_t4_t0 >= 29
	c_t0_t4_t0 += MM[1]

	c_t0_t4_t2_mem0 = S.Task('c_t0_t4_t2_mem0', length=1, delay_cost=1)
	S += c_t0_t4_t2_mem0 >= 29
	c_t0_t4_t2_mem0 += MAS_MEM[10]

	c_t0_t4_t2_mem1 = S.Task('c_t0_t4_t2_mem1', length=1, delay_cost=1)
	S += c_t0_t4_t2_mem1 >= 29
	c_t0_t4_t2_mem1 += MAS_MEM[3]

	c_t1_t11 = S.Task('c_t1_t11', length=1, delay_cost=1)
	S += c_t1_t11 >= 29
	c_t1_t11 += MAS[4]

	c_t0_t1_t2 = S.Task('c_t0_t1_t2', length=1, delay_cost=1)
	S += c_t0_t1_t2 >= 30
	c_t0_t1_t2 += MAS[0]

	c_t0_t1_t4_in = S.Task('c_t0_t1_t4_in', length=1, delay_cost=1)
	S += c_t0_t1_t4_in >= 30
	c_t0_t1_t4_in += MM_in[1]

	c_t0_t1_t4_mem0 = S.Task('c_t0_t1_t4_mem0', length=1, delay_cost=1)
	S += c_t0_t1_t4_mem0 >= 30
	c_t0_t1_t4_mem0 += MAS_MEM[0]

	c_t0_t1_t4_mem1 = S.Task('c_t0_t1_t4_mem1', length=1, delay_cost=1)
	S += c_t0_t1_t4_mem1 >= 30
	c_t0_t1_t4_mem1 += MAS_MEM[3]

	c_t0_t4_t2 = S.Task('c_t0_t4_t2', length=1, delay_cost=1)
	S += c_t0_t4_t2 >= 30
	c_t0_t4_t2 += MAS[3]

	c_t0_t4_t4_in = S.Task('c_t0_t4_t4_in', length=1, delay_cost=1)
	S += c_t0_t4_t4_in >= 30
	c_t0_t4_t4_in += MM_in[0]

	c_t0_t4_t4_mem0 = S.Task('c_t0_t4_t4_mem0', length=1, delay_cost=1)
	S += c_t0_t4_t4_mem0 >= 30
	c_t0_t4_t4_mem0 += MAS_MEM[6]

	c_t0_t4_t4_mem1 = S.Task('c_t0_t4_t4_mem1', length=1, delay_cost=1)
	S += c_t0_t4_t4_mem1 >= 30
	c_t0_t4_t4_mem1 += MAS_MEM[5]

	c_t1_t01_mem0 = S.Task('c_t1_t01_mem0', length=1, delay_cost=1)
	S += c_t1_t01_mem0 >= 30
	c_t1_t01_mem0 += MM_MEM[2]

	c_t1_t01_mem1 = S.Task('c_t1_t01_mem1', length=1, delay_cost=1)
	S += c_t1_t01_mem1 >= 30
	c_t1_t01_mem1 += MAS_MEM[7]

	c_t3001_mem0 = S.Task('c_t3001_mem0', length=1, delay_cost=1)
	S += c_t3001_mem0 >= 30
	c_t3001_mem0 += MAIN_MEM_r[0]

	c_t3001_mem1 = S.Task('c_t3001_mem1', length=1, delay_cost=1)
	S += c_t3001_mem1 >= 30
	c_t3001_mem1 += MAIN_MEM_r[1]

	c_t0_t1_t4 = S.Task('c_t0_t1_t4', length=6, delay_cost=1)
	S += c_t0_t1_t4 >= 31
	c_t0_t1_t4 += MM[1]

	c_t0_t4_t4 = S.Task('c_t0_t4_t4', length=6, delay_cost=1)
	S += c_t0_t4_t4 >= 31
	c_t0_t4_t4 += MM[0]

	c_t1_t01 = S.Task('c_t1_t01', length=1, delay_cost=1)
	S += c_t1_t01 >= 31
	c_t1_t01 += MAS[2]

	c_t3001 = S.Task('c_t3001', length=1, delay_cost=1)
	S += c_t3001 >= 31
	c_t3001 += MAS[3]

	c_t3010_mem0 = S.Task('c_t3010_mem0', length=1, delay_cost=1)
	S += c_t3010_mem0 >= 31
	c_t3010_mem0 += MAIN_MEM_r[0]

	c_t3010_mem1 = S.Task('c_t3010_mem1', length=1, delay_cost=1)
	S += c_t3010_mem1 >= 31
	c_t3010_mem1 += MAIN_MEM_r[1]

	c_t2_t1_t2_mem0 = S.Task('c_t2_t1_t2_mem0', length=1, delay_cost=1)
	S += c_t2_t1_t2_mem0 >= 32
	c_t2_t1_t2_mem0 += MAIN_MEM_r[0]

	c_t2_t1_t2_mem1 = S.Task('c_t2_t1_t2_mem1', length=1, delay_cost=1)
	S += c_t2_t1_t2_mem1 >= 32
	c_t2_t1_t2_mem1 += MAIN_MEM_r[1]

	c_t3010 = S.Task('c_t3010', length=1, delay_cost=1)
	S += c_t3010 >= 32
	c_t3010 += MAS[0]

	c_t2_t1_t2 = S.Task('c_t2_t1_t2', length=1, delay_cost=1)
	S += c_t2_t1_t2 >= 33
	c_t2_t1_t2 += MAS[0]

	c_t3011_mem0 = S.Task('c_t3011_mem0', length=1, delay_cost=1)
	S += c_t3011_mem0 >= 33
	c_t3011_mem0 += MAIN_MEM_r[0]

	c_t3011_mem1 = S.Task('c_t3011_mem1', length=1, delay_cost=1)
	S += c_t3011_mem1 >= 33
	c_t3011_mem1 += MAIN_MEM_r[1]

	c_t0_t40_mem0 = S.Task('c_t0_t40_mem0', length=1, delay_cost=1)
	S += c_t0_t40_mem0 >= 34
	c_t0_t40_mem0 += MM_MEM[2]

	c_t0_t40_mem1 = S.Task('c_t0_t40_mem1', length=1, delay_cost=1)
	S += c_t0_t40_mem1 >= 34
	c_t0_t40_mem1 += MM_MEM[3]

	c_t3011 = S.Task('c_t3011', length=1, delay_cost=1)
	S += c_t3011 >= 34
	c_t3011 += MAS[4]

	c_t3100_mem0 = S.Task('c_t3100_mem0', length=1, delay_cost=1)
	S += c_t3100_mem0 >= 34
	c_t3100_mem0 += MAIN_MEM_r[0]

	c_t3100_mem1 = S.Task('c_t3100_mem1', length=1, delay_cost=1)
	S += c_t3100_mem1 >= 34
	c_t3100_mem1 += MAIN_MEM_r[1]

	c_t3_t1_t2_mem0 = S.Task('c_t3_t1_t2_mem0', length=1, delay_cost=1)
	S += c_t3_t1_t2_mem0 >= 34
	c_t3_t1_t2_mem0 += MAS_MEM[0]

	c_t3_t1_t2_mem1 = S.Task('c_t3_t1_t2_mem1', length=1, delay_cost=1)
	S += c_t3_t1_t2_mem1 >= 34
	c_t3_t1_t2_mem1 += MAS_MEM[9]

	c_t0_t40 = S.Task('c_t0_t40', length=1, delay_cost=1)
	S += c_t0_t40 >= 35
	c_t0_t40 += MAS[0]

	c_t0_t4_t5_mem0 = S.Task('c_t0_t4_t5_mem0', length=1, delay_cost=1)
	S += c_t0_t4_t5_mem0 >= 35
	c_t0_t4_t5_mem0 += MM_MEM[2]

	c_t0_t4_t5_mem1 = S.Task('c_t0_t4_t5_mem1', length=1, delay_cost=1)
	S += c_t0_t4_t5_mem1 >= 35
	c_t0_t4_t5_mem1 += MM_MEM[3]

	c_t3100 = S.Task('c_t3100', length=1, delay_cost=1)
	S += c_t3100 >= 35
	c_t3100 += MAS[2]

	c_t3101_mem0 = S.Task('c_t3101_mem0', length=1, delay_cost=1)
	S += c_t3101_mem0 >= 35
	c_t3101_mem0 += MAIN_MEM_r[0]

	c_t3101_mem1 = S.Task('c_t3101_mem1', length=1, delay_cost=1)
	S += c_t3101_mem1 >= 35
	c_t3101_mem1 += MAIN_MEM_r[1]

	c_t3_t1_t2 = S.Task('c_t3_t1_t2', length=1, delay_cost=1)
	S += c_t3_t1_t2 >= 35
	c_t3_t1_t2 += MAS[3]

	c_t3_t21_mem0 = S.Task('c_t3_t21_mem0', length=1, delay_cost=1)
	S += c_t3_t21_mem0 >= 35
	c_t3_t21_mem0 += MAS_MEM[6]

	c_t3_t21_mem1 = S.Task('c_t3_t21_mem1', length=1, delay_cost=1)
	S += c_t3_t21_mem1 >= 35
	c_t3_t21_mem1 += MAS_MEM[9]

	c_t0_t11_mem0 = S.Task('c_t0_t11_mem0', length=1, delay_cost=1)
	S += c_t0_t11_mem0 >= 36
	c_t0_t11_mem0 += MM_MEM[2]

	c_t0_t11_mem1 = S.Task('c_t0_t11_mem1', length=1, delay_cost=1)
	S += c_t0_t11_mem1 >= 36
	c_t0_t11_mem1 += MAS_MEM[7]

	c_t0_t4_t5 = S.Task('c_t0_t4_t5', length=1, delay_cost=1)
	S += c_t0_t4_t5 >= 36
	c_t0_t4_t5 += MAS[1]

	c_t3101 = S.Task('c_t3101', length=1, delay_cost=1)
	S += c_t3101 >= 36
	c_t3101 += MAS[0]

	c_t3110_mem0 = S.Task('c_t3110_mem0', length=1, delay_cost=1)
	S += c_t3110_mem0 >= 36
	c_t3110_mem0 += MAIN_MEM_r[0]

	c_t3110_mem1 = S.Task('c_t3110_mem1', length=1, delay_cost=1)
	S += c_t3110_mem1 >= 36
	c_t3110_mem1 += MAIN_MEM_r[1]

	c_t3_t0_t3_mem0 = S.Task('c_t3_t0_t3_mem0', length=1, delay_cost=1)
	S += c_t3_t0_t3_mem0 >= 36
	c_t3_t0_t3_mem0 += MAS_MEM[4]

	c_t3_t0_t3_mem1 = S.Task('c_t3_t0_t3_mem1', length=1, delay_cost=1)
	S += c_t3_t0_t3_mem1 >= 36
	c_t3_t0_t3_mem1 += MAS_MEM[1]

	c_t3_t21 = S.Task('c_t3_t21', length=1, delay_cost=1)
	S += c_t3_t21 >= 36
	c_t3_t21 += MAS[5]

	c_t0_t11 = S.Task('c_t0_t11', length=1, delay_cost=1)
	S += c_t0_t11 >= 37
	c_t0_t11 += MAS[3]

	c_t3000_mem0 = S.Task('c_t3000_mem0', length=1, delay_cost=1)
	S += c_t3000_mem0 >= 37
	c_t3000_mem0 += MAIN_MEM_r[0]

	c_t3000_mem1 = S.Task('c_t3000_mem1', length=1, delay_cost=1)
	S += c_t3000_mem1 >= 37
	c_t3000_mem1 += MAIN_MEM_r[1]

	c_t3110 = S.Task('c_t3110', length=1, delay_cost=1)
	S += c_t3110 >= 37
	c_t3110 += MAS[1]

	c_t3_t0_t1_in = S.Task('c_t3_t0_t1_in', length=1, delay_cost=1)
	S += c_t3_t0_t1_in >= 37
	c_t3_t0_t1_in += MM_in[0]

	c_t3_t0_t1_mem0 = S.Task('c_t3_t0_t1_mem0', length=1, delay_cost=1)
	S += c_t3_t0_t1_mem0 >= 37
	c_t3_t0_t1_mem0 += MAS_MEM[6]

	c_t3_t0_t1_mem1 = S.Task('c_t3_t0_t1_mem1', length=1, delay_cost=1)
	S += c_t3_t0_t1_mem1 >= 37
	c_t3_t0_t1_mem1 += MAS_MEM[1]

	c_t3_t0_t3 = S.Task('c_t3_t0_t3', length=1, delay_cost=1)
	S += c_t3_t0_t3 >= 37
	c_t3_t0_t3 += MAS[2]

	c_t3_t30_mem0 = S.Task('c_t3_t30_mem0', length=1, delay_cost=1)
	S += c_t3_t30_mem0 >= 37
	c_t3_t30_mem0 += MAS_MEM[4]

	c_t3_t30_mem1 = S.Task('c_t3_t30_mem1', length=1, delay_cost=1)
	S += c_t3_t30_mem1 >= 37
	c_t3_t30_mem1 += MAS_MEM[3]

	c_t3000 = S.Task('c_t3000', length=1, delay_cost=1)
	S += c_t3000 >= 38
	c_t3000 += MAS[2]

	c_t3111_mem0 = S.Task('c_t3111_mem0', length=1, delay_cost=1)
	S += c_t3111_mem0 >= 38
	c_t3111_mem0 += MAIN_MEM_r[0]

	c_t3111_mem1 = S.Task('c_t3111_mem1', length=1, delay_cost=1)
	S += c_t3111_mem1 >= 38
	c_t3111_mem1 += MAIN_MEM_r[1]

	c_t3_t0_t0_in = S.Task('c_t3_t0_t0_in', length=1, delay_cost=1)
	S += c_t3_t0_t0_in >= 38
	c_t3_t0_t0_in += MM_in[0]

	c_t3_t0_t0_mem0 = S.Task('c_t3_t0_t0_mem0', length=1, delay_cost=1)
	S += c_t3_t0_t0_mem0 >= 38
	c_t3_t0_t0_mem0 += MAS_MEM[4]

	c_t3_t0_t0_mem1 = S.Task('c_t3_t0_t0_mem1', length=1, delay_cost=1)
	S += c_t3_t0_t0_mem1 >= 38
	c_t3_t0_t0_mem1 += MAS_MEM[5]

	c_t3_t0_t1 = S.Task('c_t3_t0_t1', length=6, delay_cost=1)
	S += c_t3_t0_t1 >= 38
	c_t3_t0_t1 += MM[0]

	c_t3_t1_t0_in = S.Task('c_t3_t1_t0_in', length=1, delay_cost=1)
	S += c_t3_t1_t0_in >= 38
	c_t3_t1_t0_in += MM_in[1]

	c_t3_t1_t0_mem0 = S.Task('c_t3_t1_t0_mem0', length=1, delay_cost=1)
	S += c_t3_t1_t0_mem0 >= 38
	c_t3_t1_t0_mem0 += MAS_MEM[0]

	c_t3_t1_t0_mem1 = S.Task('c_t3_t1_t0_mem1', length=1, delay_cost=1)
	S += c_t3_t1_t0_mem1 >= 38
	c_t3_t1_t0_mem1 += MAS_MEM[3]

	c_t3_t30 = S.Task('c_t3_t30', length=1, delay_cost=1)
	S += c_t3_t30 >= 38
	c_t3_t30 += MAS[3]

	c_t3111 = S.Task('c_t3111', length=1, delay_cost=1)
	S += c_t3111 >= 39
	c_t3111 += MAS[2]

	c_t3_t0_t0 = S.Task('c_t3_t0_t0', length=6, delay_cost=1)
	S += c_t3_t0_t0 >= 39
	c_t3_t0_t0 += MM[0]

	c_t3_t0_t2_mem0 = S.Task('c_t3_t0_t2_mem0', length=1, delay_cost=1)
	S += c_t3_t0_t2_mem0 >= 39
	c_t3_t0_t2_mem0 += MAS_MEM[4]

	c_t3_t0_t2_mem1 = S.Task('c_t3_t0_t2_mem1', length=1, delay_cost=1)
	S += c_t3_t0_t2_mem1 >= 39
	c_t3_t0_t2_mem1 += MAS_MEM[7]

	c_t3_t1_t0 = S.Task('c_t3_t1_t0', length=6, delay_cost=1)
	S += c_t3_t1_t0 >= 39
	c_t3_t1_t0 += MM[1]

	c_t3_t1_t1_in = S.Task('c_t3_t1_t1_in', length=1, delay_cost=1)
	S += c_t3_t1_t1_in >= 39
	c_t3_t1_t1_in += MM_in[1]

	c_t3_t1_t1_mem0 = S.Task('c_t3_t1_t1_mem0', length=1, delay_cost=1)
	S += c_t3_t1_t1_mem0 >= 39
	c_t3_t1_t1_mem0 += MAS_MEM[8]

	c_t3_t1_t1_mem1 = S.Task('c_t3_t1_t1_mem1', length=1, delay_cost=1)
	S += c_t3_t1_t1_mem1 >= 39
	c_t3_t1_t1_mem1 += MAS_MEM[5]

	c_t4000_mem0 = S.Task('c_t4000_mem0', length=1, delay_cost=1)
	S += c_t4000_mem0 >= 39
	c_t4000_mem0 += MAIN_MEM_r[0]

	c_t4000_mem1 = S.Task('c_t4000_mem1', length=1, delay_cost=1)
	S += c_t4000_mem1 >= 39
	c_t4000_mem1 += MAIN_MEM_r[1]

	c_t3_t0_t2 = S.Task('c_t3_t0_t2', length=1, delay_cost=1)
	S += c_t3_t0_t2 >= 40
	c_t3_t0_t2 += MAS[3]

	c_t3_t1_t1 = S.Task('c_t3_t1_t1', length=6, delay_cost=1)
	S += c_t3_t1_t1 >= 40
	c_t3_t1_t1 += MM[1]

	c_t3_t1_t3_mem0 = S.Task('c_t3_t1_t3_mem0', length=1, delay_cost=1)
	S += c_t3_t1_t3_mem0 >= 40
	c_t3_t1_t3_mem0 += MAS_MEM[2]

	c_t3_t1_t3_mem1 = S.Task('c_t3_t1_t3_mem1', length=1, delay_cost=1)
	S += c_t3_t1_t3_mem1 >= 40
	c_t3_t1_t3_mem1 += MAS_MEM[5]

	c_t3_t20_mem0 = S.Task('c_t3_t20_mem0', length=1, delay_cost=1)
	S += c_t3_t20_mem0 >= 40
	c_t3_t20_mem0 += MAS_MEM[4]

	c_t3_t20_mem1 = S.Task('c_t3_t20_mem1', length=1, delay_cost=1)
	S += c_t3_t20_mem1 >= 40
	c_t3_t20_mem1 += MAS_MEM[1]

	c_t4000 = S.Task('c_t4000', length=1, delay_cost=1)
	S += c_t4000 >= 40
	c_t4000 += MAS[2]

	c_t4001_mem0 = S.Task('c_t4001_mem0', length=1, delay_cost=1)
	S += c_t4001_mem0 >= 40
	c_t4001_mem0 += MAIN_MEM_r[0]

	c_t4001_mem1 = S.Task('c_t4001_mem1', length=1, delay_cost=1)
	S += c_t4001_mem1 >= 40
	c_t4001_mem1 += MAIN_MEM_r[1]

	c_t3_t1_t3 = S.Task('c_t3_t1_t3', length=1, delay_cost=1)
	S += c_t3_t1_t3 >= 41
	c_t3_t1_t3 += MAS[0]

	c_t3_t1_t4_in = S.Task('c_t3_t1_t4_in', length=1, delay_cost=1)
	S += c_t3_t1_t4_in >= 41
	c_t3_t1_t4_in += MM_in[0]

	c_t3_t1_t4_mem0 = S.Task('c_t3_t1_t4_mem0', length=1, delay_cost=1)
	S += c_t3_t1_t4_mem0 >= 41
	c_t3_t1_t4_mem0 += MAS_MEM[6]

	c_t3_t1_t4_mem1 = S.Task('c_t3_t1_t4_mem1', length=1, delay_cost=1)
	S += c_t3_t1_t4_mem1 >= 41
	c_t3_t1_t4_mem1 += MAS_MEM[1]

	c_t3_t20 = S.Task('c_t3_t20', length=1, delay_cost=1)
	S += c_t3_t20 >= 41
	c_t3_t20 += MAS[2]

	c_t3_t31_mem0 = S.Task('c_t3_t31_mem0', length=1, delay_cost=1)
	S += c_t3_t31_mem0 >= 41
	c_t3_t31_mem0 += MAS_MEM[0]

	c_t3_t31_mem1 = S.Task('c_t3_t31_mem1', length=1, delay_cost=1)
	S += c_t3_t31_mem1 >= 41
	c_t3_t31_mem1 += MAS_MEM[5]

	c_t4001 = S.Task('c_t4001', length=1, delay_cost=1)
	S += c_t4001 >= 41
	c_t4001 += MAS[3]

	c_t4010_mem0 = S.Task('c_t4010_mem0', length=1, delay_cost=1)
	S += c_t4010_mem0 >= 41
	c_t4010_mem0 += MAIN_MEM_r[0]

	c_t4010_mem1 = S.Task('c_t4010_mem1', length=1, delay_cost=1)
	S += c_t4010_mem1 >= 41
	c_t4010_mem1 += MAIN_MEM_r[1]

	c_t4_t0_t2_mem0 = S.Task('c_t4_t0_t2_mem0', length=1, delay_cost=1)
	S += c_t4_t0_t2_mem0 >= 41
	c_t4_t0_t2_mem0 += MAS_MEM[4]

	c_t4_t0_t2_mem1 = S.Task('c_t4_t0_t2_mem1', length=1, delay_cost=1)
	S += c_t4_t0_t2_mem1 >= 41
	c_t4_t0_t2_mem1 += MAS_MEM[7]

	c_t3_t0_t4_in = S.Task('c_t3_t0_t4_in', length=1, delay_cost=1)
	S += c_t3_t0_t4_in >= 42
	c_t3_t0_t4_in += MM_in[0]

	c_t3_t0_t4_mem0 = S.Task('c_t3_t0_t4_mem0', length=1, delay_cost=1)
	S += c_t3_t0_t4_mem0 >= 42
	c_t3_t0_t4_mem0 += MAS_MEM[6]

	c_t3_t0_t4_mem1 = S.Task('c_t3_t0_t4_mem1', length=1, delay_cost=1)
	S += c_t3_t0_t4_mem1 >= 42
	c_t3_t0_t4_mem1 += MAS_MEM[5]

	c_t3_t1_t4 = S.Task('c_t3_t1_t4', length=6, delay_cost=1)
	S += c_t3_t1_t4 >= 42
	c_t3_t1_t4 += MM[0]

	c_t3_t31 = S.Task('c_t3_t31', length=1, delay_cost=1)
	S += c_t3_t31 >= 42
	c_t3_t31 += MAS[2]

	c_t4010 = S.Task('c_t4010', length=1, delay_cost=1)
	S += c_t4010 >= 42
	c_t4010 += MAS[3]

	c_t4011_mem0 = S.Task('c_t4011_mem0', length=1, delay_cost=1)
	S += c_t4011_mem0 >= 42
	c_t4011_mem0 += MAIN_MEM_r[0]

	c_t4011_mem1 = S.Task('c_t4011_mem1', length=1, delay_cost=1)
	S += c_t4011_mem1 >= 42
	c_t4011_mem1 += MAIN_MEM_r[1]

	c_t4_t0_t2 = S.Task('c_t4_t0_t2', length=1, delay_cost=1)
	S += c_t4_t0_t2 >= 42
	c_t4_t0_t2 += MAS[0]

	c_t4_t20_mem0 = S.Task('c_t4_t20_mem0', length=1, delay_cost=1)
	S += c_t4_t20_mem0 >= 42
	c_t4_t20_mem0 += MAS_MEM[4]

	c_t4_t20_mem1 = S.Task('c_t4_t20_mem1', length=1, delay_cost=1)
	S += c_t4_t20_mem1 >= 42
	c_t4_t20_mem1 += MAS_MEM[7]

	c_t3_t0_t4 = S.Task('c_t3_t0_t4', length=6, delay_cost=1)
	S += c_t3_t0_t4 >= 43
	c_t3_t0_t4 += MM[0]

	c_t3_t4_t0_in = S.Task('c_t3_t4_t0_in', length=1, delay_cost=1)
	S += c_t3_t4_t0_in >= 43
	c_t3_t4_t0_in += MM_in[1]

	c_t3_t4_t0_mem0 = S.Task('c_t3_t4_t0_mem0', length=1, delay_cost=1)
	S += c_t3_t4_t0_mem0 >= 43
	c_t3_t4_t0_mem0 += MAS_MEM[4]

	c_t3_t4_t0_mem1 = S.Task('c_t3_t4_t0_mem1', length=1, delay_cost=1)
	S += c_t3_t4_t0_mem1 >= 43
	c_t3_t4_t0_mem1 += MAS_MEM[7]

	c_t3_t4_t1_in = S.Task('c_t3_t4_t1_in', length=1, delay_cost=1)
	S += c_t3_t4_t1_in >= 43
	c_t3_t4_t1_in += MM_in[0]

	c_t3_t4_t1_mem0 = S.Task('c_t3_t4_t1_mem0', length=1, delay_cost=1)
	S += c_t3_t4_t1_mem0 >= 43
	c_t3_t4_t1_mem0 += MAS_MEM[10]

	c_t3_t4_t1_mem1 = S.Task('c_t3_t4_t1_mem1', length=1, delay_cost=1)
	S += c_t3_t4_t1_mem1 >= 43
	c_t3_t4_t1_mem1 += MAS_MEM[5]

	c_t4011 = S.Task('c_t4011', length=1, delay_cost=1)
	S += c_t4011 >= 43
	c_t4011 += MAS[4]

	c_t4100_mem0 = S.Task('c_t4100_mem0', length=1, delay_cost=1)
	S += c_t4100_mem0 >= 43
	c_t4100_mem0 += MAIN_MEM_r[0]

	c_t4100_mem1 = S.Task('c_t4100_mem1', length=1, delay_cost=1)
	S += c_t4100_mem1 >= 43
	c_t4100_mem1 += MAIN_MEM_r[1]

	c_t4_t1_t2_mem0 = S.Task('c_t4_t1_t2_mem0', length=1, delay_cost=1)
	S += c_t4_t1_t2_mem0 >= 43
	c_t4_t1_t2_mem0 += MAS_MEM[6]

	c_t4_t1_t2_mem1 = S.Task('c_t4_t1_t2_mem1', length=1, delay_cost=1)
	S += c_t4_t1_t2_mem1 >= 43
	c_t4_t1_t2_mem1 += MAS_MEM[9]

	c_t4_t20 = S.Task('c_t4_t20', length=1, delay_cost=1)
	S += c_t4_t20 >= 43
	c_t4_t20 += MAS[0]

	c_t2_t1_t3_mem0 = S.Task('c_t2_t1_t3_mem0', length=1, delay_cost=1)
	S += c_t2_t1_t3_mem0 >= 44
	c_t2_t1_t3_mem0 += MAIN_MEM_r[0]

	c_t2_t1_t3_mem1 = S.Task('c_t2_t1_t3_mem1', length=1, delay_cost=1)
	S += c_t2_t1_t3_mem1 >= 44
	c_t2_t1_t3_mem1 += MAIN_MEM_r[1]

	c_t3_t00_mem0 = S.Task('c_t3_t00_mem0', length=1, delay_cost=1)
	S += c_t3_t00_mem0 >= 44
	c_t3_t00_mem0 += MM_MEM[0]

	c_t3_t00_mem1 = S.Task('c_t3_t00_mem1', length=1, delay_cost=1)
	S += c_t3_t00_mem1 >= 44
	c_t3_t00_mem1 += MM_MEM[1]

	c_t3_t4_t0 = S.Task('c_t3_t4_t0', length=6, delay_cost=1)
	S += c_t3_t4_t0 >= 44
	c_t3_t4_t0 += MM[1]

	c_t3_t4_t1 = S.Task('c_t3_t4_t1', length=6, delay_cost=1)
	S += c_t3_t4_t1 >= 44
	c_t3_t4_t1 += MM[0]

	c_t4100 = S.Task('c_t4100', length=1, delay_cost=1)
	S += c_t4100 >= 44
	c_t4100 += MAS[0]

	c_t4_t0_t0_in = S.Task('c_t4_t0_t0_in', length=1, delay_cost=1)
	S += c_t4_t0_t0_in >= 44
	c_t4_t0_t0_in += MM_in[1]

	c_t4_t0_t0_mem0 = S.Task('c_t4_t0_t0_mem0', length=1, delay_cost=1)
	S += c_t4_t0_t0_mem0 >= 44
	c_t4_t0_t0_mem0 += MAS_MEM[4]

	c_t4_t0_t0_mem1 = S.Task('c_t4_t0_t0_mem1', length=1, delay_cost=1)
	S += c_t4_t0_t0_mem1 >= 44
	c_t4_t0_t0_mem1 += MAS_MEM[1]

	c_t4_t1_t2 = S.Task('c_t4_t1_t2', length=1, delay_cost=1)
	S += c_t4_t1_t2 >= 44
	c_t4_t1_t2 += MAS[3]

	c_t4_t21_mem0 = S.Task('c_t4_t21_mem0', length=1, delay_cost=1)
	S += c_t4_t21_mem0 >= 44
	c_t4_t21_mem0 += MAS_MEM[6]

	c_t4_t21_mem1 = S.Task('c_t4_t21_mem1', length=1, delay_cost=1)
	S += c_t4_t21_mem1 >= 44
	c_t4_t21_mem1 += MAS_MEM[9]

	c_t2_t1_t3 = S.Task('c_t2_t1_t3', length=1, delay_cost=1)
	S += c_t2_t1_t3 >= 45
	c_t2_t1_t3 += MAS[3]

	c_t2_t1_t4_in = S.Task('c_t2_t1_t4_in', length=1, delay_cost=1)
	S += c_t2_t1_t4_in >= 45
	c_t2_t1_t4_in += MM_in[1]

	c_t2_t1_t4_mem0 = S.Task('c_t2_t1_t4_mem0', length=1, delay_cost=1)
	S += c_t2_t1_t4_mem0 >= 45
	c_t2_t1_t4_mem0 += MAS_MEM[0]

	c_t2_t1_t4_mem1 = S.Task('c_t2_t1_t4_mem1', length=1, delay_cost=1)
	S += c_t2_t1_t4_mem1 >= 45
	c_t2_t1_t4_mem1 += MAS_MEM[7]

	c_t3_t00 = S.Task('c_t3_t00', length=1, delay_cost=1)
	S += c_t3_t00 >= 45
	c_t3_t00 += MAS[2]

	c_t3_t0_t5_mem0 = S.Task('c_t3_t0_t5_mem0', length=1, delay_cost=1)
	S += c_t3_t0_t5_mem0 >= 45
	c_t3_t0_t5_mem0 += MM_MEM[0]

	c_t3_t0_t5_mem1 = S.Task('c_t3_t0_t5_mem1', length=1, delay_cost=1)
	S += c_t3_t0_t5_mem1 >= 45
	c_t3_t0_t5_mem1 += MM_MEM[1]

	c_t3_t10_mem0 = S.Task('c_t3_t10_mem0', length=1, delay_cost=1)
	S += c_t3_t10_mem0 >= 45
	c_t3_t10_mem0 += MM_MEM[2]

	c_t3_t10_mem1 = S.Task('c_t3_t10_mem1', length=1, delay_cost=1)
	S += c_t3_t10_mem1 >= 45
	c_t3_t10_mem1 += MM_MEM[3]

	c_t3_t4_t2_mem0 = S.Task('c_t3_t4_t2_mem0', length=1, delay_cost=1)
	S += c_t3_t4_t2_mem0 >= 45
	c_t3_t4_t2_mem0 += MAS_MEM[4]

	c_t3_t4_t2_mem1 = S.Task('c_t3_t4_t2_mem1', length=1, delay_cost=1)
	S += c_t3_t4_t2_mem1 >= 45
	c_t3_t4_t2_mem1 += MAS_MEM[11]

	c_t3_t4_t3_mem0 = S.Task('c_t3_t4_t3_mem0', length=1, delay_cost=1)
	S += c_t3_t4_t3_mem0 >= 45
	c_t3_t4_t3_mem0 += MAS_MEM[6]

	c_t3_t4_t3_mem1 = S.Task('c_t3_t4_t3_mem1', length=1, delay_cost=1)
	S += c_t3_t4_t3_mem1 >= 45
	c_t3_t4_t3_mem1 += MAS_MEM[5]

	c_t4101_mem0 = S.Task('c_t4101_mem0', length=1, delay_cost=1)
	S += c_t4101_mem0 >= 45
	c_t4101_mem0 += MAIN_MEM_r[0]

	c_t4101_mem1 = S.Task('c_t4101_mem1', length=1, delay_cost=1)
	S += c_t4101_mem1 >= 45
	c_t4101_mem1 += MAIN_MEM_r[1]

	c_t4_t0_t0 = S.Task('c_t4_t0_t0', length=6, delay_cost=1)
	S += c_t4_t0_t0 >= 45
	c_t4_t0_t0 += MM[1]

	c_t4_t21 = S.Task('c_t4_t21', length=1, delay_cost=1)
	S += c_t4_t21 >= 45
	c_t4_t21 += MAS[0]

	c_t2_t1_t4 = S.Task('c_t2_t1_t4', length=6, delay_cost=1)
	S += c_t2_t1_t4 >= 46
	c_t2_t1_t4 += MM[1]

	c_t3_t0_t5 = S.Task('c_t3_t0_t5', length=1, delay_cost=1)
	S += c_t3_t0_t5 >= 46
	c_t3_t0_t5 += MAS[1]

	c_t3_t10 = S.Task('c_t3_t10', length=1, delay_cost=1)
	S += c_t3_t10 >= 46
	c_t3_t10 += MAS[3]

	c_t3_t1_t5_mem0 = S.Task('c_t3_t1_t5_mem0', length=1, delay_cost=1)
	S += c_t3_t1_t5_mem0 >= 46
	c_t3_t1_t5_mem0 += MM_MEM[2]

	c_t3_t1_t5_mem1 = S.Task('c_t3_t1_t5_mem1', length=1, delay_cost=1)
	S += c_t3_t1_t5_mem1 >= 46
	c_t3_t1_t5_mem1 += MM_MEM[3]

	c_t3_t4_t2 = S.Task('c_t3_t4_t2', length=1, delay_cost=1)
	S += c_t3_t4_t2 >= 46
	c_t3_t4_t2 += MAS[4]

	c_t3_t4_t3 = S.Task('c_t3_t4_t3', length=1, delay_cost=1)
	S += c_t3_t4_t3 >= 46
	c_t3_t4_t3 += MAS[2]

	c_t4101 = S.Task('c_t4101', length=1, delay_cost=1)
	S += c_t4101 >= 46
	c_t4101 += MAS[0]

	c_t4110_mem0 = S.Task('c_t4110_mem0', length=1, delay_cost=1)
	S += c_t4110_mem0 >= 46
	c_t4110_mem0 += MAIN_MEM_r[0]

	c_t4110_mem1 = S.Task('c_t4110_mem1', length=1, delay_cost=1)
	S += c_t4110_mem1 >= 46
	c_t4110_mem1 += MAIN_MEM_r[1]

	c_t4_t0_t1_in = S.Task('c_t4_t0_t1_in', length=1, delay_cost=1)
	S += c_t4_t0_t1_in >= 46
	c_t4_t0_t1_in += MM_in[1]

	c_t4_t0_t1_mem0 = S.Task('c_t4_t0_t1_mem0', length=1, delay_cost=1)
	S += c_t4_t0_t1_mem0 >= 46
	c_t4_t0_t1_mem0 += MAS_MEM[6]

	c_t4_t0_t1_mem1 = S.Task('c_t4_t0_t1_mem1', length=1, delay_cost=1)
	S += c_t4_t0_t1_mem1 >= 46
	c_t4_t0_t1_mem1 += MAS_MEM[1]

	c_t3_t1_t5 = S.Task('c_t3_t1_t5', length=1, delay_cost=1)
	S += c_t3_t1_t5 >= 47
	c_t3_t1_t5 += MAS[1]

	c_t4110 = S.Task('c_t4110', length=1, delay_cost=1)
	S += c_t4110 >= 47
	c_t4110 += MAS[3]

	c_t4111_mem0 = S.Task('c_t4111_mem0', length=1, delay_cost=1)
	S += c_t4111_mem0 >= 47
	c_t4111_mem0 += MAIN_MEM_r[0]

	c_t4111_mem1 = S.Task('c_t4111_mem1', length=1, delay_cost=1)
	S += c_t4111_mem1 >= 47
	c_t4111_mem1 += MAIN_MEM_r[1]

	c_t4_t0_t1 = S.Task('c_t4_t0_t1', length=6, delay_cost=1)
	S += c_t4_t0_t1 >= 47
	c_t4_t0_t1 += MM[1]

	c_t4_t0_t3_mem0 = S.Task('c_t4_t0_t3_mem0', length=1, delay_cost=1)
	S += c_t4_t0_t3_mem0 >= 47
	c_t4_t0_t3_mem0 += MAS_MEM[0]

	c_t4_t0_t3_mem1 = S.Task('c_t4_t0_t3_mem1', length=1, delay_cost=1)
	S += c_t4_t0_t3_mem1 >= 47
	c_t4_t0_t3_mem1 += MAS_MEM[1]

	c_t4_t1_t0_in = S.Task('c_t4_t1_t0_in', length=1, delay_cost=1)
	S += c_t4_t1_t0_in >= 47
	c_t4_t1_t0_in += MM_in[1]

	c_t4_t1_t0_mem0 = S.Task('c_t4_t1_t0_mem0', length=1, delay_cost=1)
	S += c_t4_t1_t0_mem0 >= 47
	c_t4_t1_t0_mem0 += MAS_MEM[6]

	c_t4_t1_t0_mem1 = S.Task('c_t4_t1_t0_mem1', length=1, delay_cost=1)
	S += c_t4_t1_t0_mem1 >= 47
	c_t4_t1_t0_mem1 += MAS_MEM[7]

	c_t4111 = S.Task('c_t4111', length=1, delay_cost=1)
	S += c_t4111 >= 48
	c_t4111 += MAS[0]

	c_t4_t0_t3 = S.Task('c_t4_t0_t3', length=1, delay_cost=1)
	S += c_t4_t0_t3 >= 48
	c_t4_t0_t3 += MAS[3]

	c_t4_t1_t0 = S.Task('c_t4_t1_t0', length=6, delay_cost=1)
	S += c_t4_t1_t0 >= 48
	c_t4_t1_t0 += MM[1]

	c_t4_t1_t1_in = S.Task('c_t4_t1_t1_in', length=1, delay_cost=1)
	S += c_t4_t1_t1_in >= 48
	c_t4_t1_t1_in += MM_in[1]

	c_t4_t1_t1_mem0 = S.Task('c_t4_t1_t1_mem0', length=1, delay_cost=1)
	S += c_t4_t1_t1_mem0 >= 48
	c_t4_t1_t1_mem0 += MAS_MEM[8]

	c_t4_t1_t1_mem1 = S.Task('c_t4_t1_t1_mem1', length=1, delay_cost=1)
	S += c_t4_t1_t1_mem1 >= 48
	c_t4_t1_t1_mem1 += MAS_MEM[1]

	c_t4_t30_mem0 = S.Task('c_t4_t30_mem0', length=1, delay_cost=1)
	S += c_t4_t30_mem0 >= 48
	c_t4_t30_mem0 += MAS_MEM[0]

	c_t4_t30_mem1 = S.Task('c_t4_t30_mem1', length=1, delay_cost=1)
	S += c_t4_t30_mem1 >= 48
	c_t4_t30_mem1 += MAS_MEM[7]

	c_t5000_mem0 = S.Task('c_t5000_mem0', length=1, delay_cost=1)
	S += c_t5000_mem0 >= 48
	c_t5000_mem0 += MAIN_MEM_r[0]

	c_t5000_mem1 = S.Task('c_t5000_mem1', length=1, delay_cost=1)
	S += c_t5000_mem1 >= 48
	c_t5000_mem1 += MAIN_MEM_r[1]

	c_t4_t0_t4_in = S.Task('c_t4_t0_t4_in', length=1, delay_cost=1)
	S += c_t4_t0_t4_in >= 49
	c_t4_t0_t4_in += MM_in[0]

	c_t4_t0_t4_mem0 = S.Task('c_t4_t0_t4_mem0', length=1, delay_cost=1)
	S += c_t4_t0_t4_mem0 >= 49
	c_t4_t0_t4_mem0 += MAS_MEM[0]

	c_t4_t0_t4_mem1 = S.Task('c_t4_t0_t4_mem1', length=1, delay_cost=1)
	S += c_t4_t0_t4_mem1 >= 49
	c_t4_t0_t4_mem1 += MAS_MEM[7]

	c_t4_t1_t1 = S.Task('c_t4_t1_t1', length=6, delay_cost=1)
	S += c_t4_t1_t1 >= 49
	c_t4_t1_t1 += MM[1]

	c_t4_t1_t3_mem0 = S.Task('c_t4_t1_t3_mem0', length=1, delay_cost=1)
	S += c_t4_t1_t3_mem0 >= 49
	c_t4_t1_t3_mem0 += MAS_MEM[6]

	c_t4_t1_t3_mem1 = S.Task('c_t4_t1_t3_mem1', length=1, delay_cost=1)
	S += c_t4_t1_t3_mem1 >= 49
	c_t4_t1_t3_mem1 += MAS_MEM[1]

	c_t4_t30 = S.Task('c_t4_t30', length=1, delay_cost=1)
	S += c_t4_t30 >= 49
	c_t4_t30 += MAS[0]

	c_t5000 = S.Task('c_t5000', length=1, delay_cost=1)
	S += c_t5000 >= 49
	c_t5000 += MAS[4]

	c_t5001_mem0 = S.Task('c_t5001_mem0', length=1, delay_cost=1)
	S += c_t5001_mem0 >= 49
	c_t5001_mem0 += MAIN_MEM_r[0]

	c_t5001_mem1 = S.Task('c_t5001_mem1', length=1, delay_cost=1)
	S += c_t5001_mem1 >= 49
	c_t5001_mem1 += MAIN_MEM_r[1]

	c_t4_t0_t4 = S.Task('c_t4_t0_t4', length=6, delay_cost=1)
	S += c_t4_t0_t4 >= 50
	c_t4_t0_t4 += MM[0]

	c_t4_t1_t3 = S.Task('c_t4_t1_t3', length=1, delay_cost=1)
	S += c_t4_t1_t3 >= 50
	c_t4_t1_t3 += MAS[4]

	c_t4_t1_t4_in = S.Task('c_t4_t1_t4_in', length=1, delay_cost=1)
	S += c_t4_t1_t4_in >= 50
	c_t4_t1_t4_in += MM_in[0]

	c_t4_t1_t4_mem0 = S.Task('c_t4_t1_t4_mem0', length=1, delay_cost=1)
	S += c_t4_t1_t4_mem0 >= 50
	c_t4_t1_t4_mem0 += MAS_MEM[6]

	c_t4_t1_t4_mem1 = S.Task('c_t4_t1_t4_mem1', length=1, delay_cost=1)
	S += c_t4_t1_t4_mem1 >= 50
	c_t4_t1_t4_mem1 += MAS_MEM[9]

	c_t4_t31_mem0 = S.Task('c_t4_t31_mem0', length=1, delay_cost=1)
	S += c_t4_t31_mem0 >= 50
	c_t4_t31_mem0 += MAS_MEM[0]

	c_t4_t31_mem1 = S.Task('c_t4_t31_mem1', length=1, delay_cost=1)
	S += c_t4_t31_mem1 >= 50
	c_t4_t31_mem1 += MAS_MEM[1]

	c_t5001 = S.Task('c_t5001', length=1, delay_cost=1)
	S += c_t5001 >= 50
	c_t5001 += MAS[0]

	c_t5010_mem0 = S.Task('c_t5010_mem0', length=1, delay_cost=1)
	S += c_t5010_mem0 >= 50
	c_t5010_mem0 += MAIN_MEM_r[0]

	c_t5010_mem1 = S.Task('c_t5010_mem1', length=1, delay_cost=1)
	S += c_t5010_mem1 >= 50
	c_t5010_mem1 += MAIN_MEM_r[1]

	c_t2_t11_mem0 = S.Task('c_t2_t11_mem0', length=1, delay_cost=1)
	S += c_t2_t11_mem0 >= 51
	c_t2_t11_mem0 += MM_MEM[2]

	c_t2_t11_mem1 = S.Task('c_t2_t11_mem1', length=1, delay_cost=1)
	S += c_t2_t11_mem1 >= 51
	c_t2_t11_mem1 += MAS_MEM[5]

	c_t4_t1_t4 = S.Task('c_t4_t1_t4', length=6, delay_cost=1)
	S += c_t4_t1_t4 >= 51
	c_t4_t1_t4 += MM[0]

	c_t4_t31 = S.Task('c_t4_t31', length=1, delay_cost=1)
	S += c_t4_t31 >= 51
	c_t4_t31 += MAS[1]

	c_t4_t4_t1_in = S.Task('c_t4_t4_t1_in', length=1, delay_cost=1)
	S += c_t4_t4_t1_in >= 51
	c_t4_t4_t1_in += MM_in[0]

	c_t4_t4_t1_mem0 = S.Task('c_t4_t4_t1_mem0', length=1, delay_cost=1)
	S += c_t4_t4_t1_mem0 >= 51
	c_t4_t4_t1_mem0 += MAS_MEM[0]

	c_t4_t4_t1_mem1 = S.Task('c_t4_t4_t1_mem1', length=1, delay_cost=1)
	S += c_t4_t4_t1_mem1 >= 51
	c_t4_t4_t1_mem1 += MAS_MEM[3]

	c_t5010 = S.Task('c_t5010', length=1, delay_cost=1)
	S += c_t5010 >= 51
	c_t5010 += MAS[0]

	c_t5011_mem0 = S.Task('c_t5011_mem0', length=1, delay_cost=1)
	S += c_t5011_mem0 >= 51
	c_t5011_mem0 += MAIN_MEM_r[0]

	c_t5011_mem1 = S.Task('c_t5011_mem1', length=1, delay_cost=1)
	S += c_t5011_mem1 >= 51
	c_t5011_mem1 += MAIN_MEM_r[1]

	c_t5_t20_mem0 = S.Task('c_t5_t20_mem0', length=1, delay_cost=1)
	S += c_t5_t20_mem0 >= 51
	c_t5_t20_mem0 += MAS_MEM[8]

	c_t5_t20_mem1 = S.Task('c_t5_t20_mem1', length=1, delay_cost=1)
	S += c_t5_t20_mem1 >= 51
	c_t5_t20_mem1 += MAS_MEM[1]

	c_t2_t11 = S.Task('c_t2_t11', length=1, delay_cost=1)
	S += c_t2_t11 >= 52
	c_t2_t11 += MAS[2]

	c_t4_t00_mem0 = S.Task('c_t4_t00_mem0', length=1, delay_cost=1)
	S += c_t4_t00_mem0 >= 52
	c_t4_t00_mem0 += MM_MEM[2]

	c_t4_t00_mem1 = S.Task('c_t4_t00_mem1', length=1, delay_cost=1)
	S += c_t4_t00_mem1 >= 52
	c_t4_t00_mem1 += MM_MEM[3]

	c_t4_t4_t1 = S.Task('c_t4_t4_t1', length=6, delay_cost=1)
	S += c_t4_t4_t1 >= 52
	c_t4_t4_t1 += MM[0]

	c_t5011 = S.Task('c_t5011', length=1, delay_cost=1)
	S += c_t5011 >= 52
	c_t5011 += MAS[3]

	c_t5100_mem0 = S.Task('c_t5100_mem0', length=1, delay_cost=1)
	S += c_t5100_mem0 >= 52
	c_t5100_mem0 += MAIN_MEM_r[0]

	c_t5100_mem1 = S.Task('c_t5100_mem1', length=1, delay_cost=1)
	S += c_t5100_mem1 >= 52
	c_t5100_mem1 += MAIN_MEM_r[1]

	c_t5_t0_t2_mem0 = S.Task('c_t5_t0_t2_mem0', length=1, delay_cost=1)
	S += c_t5_t0_t2_mem0 >= 52
	c_t5_t0_t2_mem0 += MAS_MEM[8]

	c_t5_t0_t2_mem1 = S.Task('c_t5_t0_t2_mem1', length=1, delay_cost=1)
	S += c_t5_t0_t2_mem1 >= 52
	c_t5_t0_t2_mem1 += MAS_MEM[1]

	c_t5_t1_t2_mem0 = S.Task('c_t5_t1_t2_mem0', length=1, delay_cost=1)
	S += c_t5_t1_t2_mem0 >= 52
	c_t5_t1_t2_mem0 += MAS_MEM[0]

	c_t5_t1_t2_mem1 = S.Task('c_t5_t1_t2_mem1', length=1, delay_cost=1)
	S += c_t5_t1_t2_mem1 >= 52
	c_t5_t1_t2_mem1 += MAS_MEM[7]

	c_t5_t20 = S.Task('c_t5_t20', length=1, delay_cost=1)
	S += c_t5_t20 >= 52
	c_t5_t20 += MAS[0]

	c_t4_t00 = S.Task('c_t4_t00', length=1, delay_cost=1)
	S += c_t4_t00 >= 53
	c_t4_t00 += MAS[5]

	c_t4_t0_t5_mem0 = S.Task('c_t4_t0_t5_mem0', length=1, delay_cost=1)
	S += c_t4_t0_t5_mem0 >= 53
	c_t4_t0_t5_mem0 += MM_MEM[2]

	c_t4_t0_t5_mem1 = S.Task('c_t4_t0_t5_mem1', length=1, delay_cost=1)
	S += c_t4_t0_t5_mem1 >= 53
	c_t4_t0_t5_mem1 += MM_MEM[3]

	c_t5100 = S.Task('c_t5100', length=1, delay_cost=1)
	S += c_t5100 >= 53
	c_t5100 += MAS[0]

	c_t5101_mem0 = S.Task('c_t5101_mem0', length=1, delay_cost=1)
	S += c_t5101_mem0 >= 53
	c_t5101_mem0 += MAIN_MEM_r[0]

	c_t5101_mem1 = S.Task('c_t5101_mem1', length=1, delay_cost=1)
	S += c_t5101_mem1 >= 53
	c_t5101_mem1 += MAIN_MEM_r[1]

	c_t5_t0_t0_in = S.Task('c_t5_t0_t0_in', length=1, delay_cost=1)
	S += c_t5_t0_t0_in >= 53
	c_t5_t0_t0_in += MM_in[0]

	c_t5_t0_t0_mem0 = S.Task('c_t5_t0_t0_mem0', length=1, delay_cost=1)
	S += c_t5_t0_t0_mem0 >= 53
	c_t5_t0_t0_mem0 += MAS_MEM[8]

	c_t5_t0_t0_mem1 = S.Task('c_t5_t0_t0_mem1', length=1, delay_cost=1)
	S += c_t5_t0_t0_mem1 >= 53
	c_t5_t0_t0_mem1 += MAS_MEM[1]

	c_t5_t0_t2 = S.Task('c_t5_t0_t2', length=1, delay_cost=1)
	S += c_t5_t0_t2 >= 53
	c_t5_t0_t2 += MAS[4]

	c_t5_t1_t2 = S.Task('c_t5_t1_t2', length=1, delay_cost=1)
	S += c_t5_t1_t2 >= 53
	c_t5_t1_t2 += MAS[1]

	c_t5_t21_mem0 = S.Task('c_t5_t21_mem0', length=1, delay_cost=1)
	S += c_t5_t21_mem0 >= 53
	c_t5_t21_mem0 += MAS_MEM[0]

	c_t5_t21_mem1 = S.Task('c_t5_t21_mem1', length=1, delay_cost=1)
	S += c_t5_t21_mem1 >= 53
	c_t5_t21_mem1 += MAS_MEM[7]

	c_t4_t0_t5 = S.Task('c_t4_t0_t5', length=1, delay_cost=1)
	S += c_t4_t0_t5 >= 54
	c_t4_t0_t5 += MAS[4]

	c_t4_t10_mem0 = S.Task('c_t4_t10_mem0', length=1, delay_cost=1)
	S += c_t4_t10_mem0 >= 54
	c_t4_t10_mem0 += MM_MEM[2]

	c_t4_t10_mem1 = S.Task('c_t4_t10_mem1', length=1, delay_cost=1)
	S += c_t4_t10_mem1 >= 54
	c_t4_t10_mem1 += MM_MEM[3]

	c_t5101 = S.Task('c_t5101', length=1, delay_cost=1)
	S += c_t5101 >= 54
	c_t5101 += MAS[0]

	c_t5110_mem0 = S.Task('c_t5110_mem0', length=1, delay_cost=1)
	S += c_t5110_mem0 >= 54
	c_t5110_mem0 += MAIN_MEM_r[0]

	c_t5110_mem1 = S.Task('c_t5110_mem1', length=1, delay_cost=1)
	S += c_t5110_mem1 >= 54
	c_t5110_mem1 += MAIN_MEM_r[1]

	c_t5_t0_t0 = S.Task('c_t5_t0_t0', length=6, delay_cost=1)
	S += c_t5_t0_t0 >= 54
	c_t5_t0_t0 += MM[0]

	c_t5_t0_t1_in = S.Task('c_t5_t0_t1_in', length=1, delay_cost=1)
	S += c_t5_t0_t1_in >= 54
	c_t5_t0_t1_in += MM_in[0]

	c_t5_t0_t1_mem0 = S.Task('c_t5_t0_t1_mem0', length=1, delay_cost=1)
	S += c_t5_t0_t1_mem0 >= 54
	c_t5_t0_t1_mem0 += MAS_MEM[0]

	c_t5_t0_t1_mem1 = S.Task('c_t5_t0_t1_mem1', length=1, delay_cost=1)
	S += c_t5_t0_t1_mem1 >= 54
	c_t5_t0_t1_mem1 += MAS_MEM[1]

	c_t5_t21 = S.Task('c_t5_t21', length=1, delay_cost=1)
	S += c_t5_t21 >= 54
	c_t5_t21 += MAS[2]

	c_t4_t10 = S.Task('c_t4_t10', length=1, delay_cost=1)
	S += c_t4_t10 >= 55
	c_t4_t10 += MAS[4]

	c_t4_t1_t5_mem0 = S.Task('c_t4_t1_t5_mem0', length=1, delay_cost=1)
	S += c_t4_t1_t5_mem0 >= 55
	c_t4_t1_t5_mem0 += MM_MEM[2]

	c_t4_t1_t5_mem1 = S.Task('c_t4_t1_t5_mem1', length=1, delay_cost=1)
	S += c_t4_t1_t5_mem1 >= 55
	c_t4_t1_t5_mem1 += MM_MEM[3]

	c_t5110 = S.Task('c_t5110', length=1, delay_cost=1)
	S += c_t5110 >= 55
	c_t5110 += MAS[0]

	c_t5111_mem0 = S.Task('c_t5111_mem0', length=1, delay_cost=1)
	S += c_t5111_mem0 >= 55
	c_t5111_mem0 += MAIN_MEM_r[0]

	c_t5111_mem1 = S.Task('c_t5111_mem1', length=1, delay_cost=1)
	S += c_t5111_mem1 >= 55
	c_t5111_mem1 += MAIN_MEM_r[1]

	c_t5_t0_t1 = S.Task('c_t5_t0_t1', length=6, delay_cost=1)
	S += c_t5_t0_t1 >= 55
	c_t5_t0_t1 += MM[0]

	c_t5_t1_t0_in = S.Task('c_t5_t1_t0_in', length=1, delay_cost=1)
	S += c_t5_t1_t0_in >= 55
	c_t5_t1_t0_in += MM_in[0]

	c_t5_t1_t0_mem0 = S.Task('c_t5_t1_t0_mem0', length=1, delay_cost=1)
	S += c_t5_t1_t0_mem0 >= 55
	c_t5_t1_t0_mem0 += MAS_MEM[0]

	c_t5_t1_t0_mem1 = S.Task('c_t5_t1_t0_mem1', length=1, delay_cost=1)
	S += c_t5_t1_t0_mem1 >= 55
	c_t5_t1_t0_mem1 += MAS_MEM[1]

	c_t2_t20_mem0 = S.Task('c_t2_t20_mem0', length=1, delay_cost=1)
	S += c_t2_t20_mem0 >= 56
	c_t2_t20_mem0 += MAIN_MEM_r[0]

	c_t2_t20_mem1 = S.Task('c_t2_t20_mem1', length=1, delay_cost=1)
	S += c_t2_t20_mem1 >= 56
	c_t2_t20_mem1 += MAIN_MEM_r[1]

	c_t4_t1_t5 = S.Task('c_t4_t1_t5', length=1, delay_cost=1)
	S += c_t4_t1_t5 >= 56
	c_t4_t1_t5 += MAS[1]

	c_t5111 = S.Task('c_t5111', length=1, delay_cost=1)
	S += c_t5111 >= 56
	c_t5111 += MAS[5]

	c_t5_t0_t3_mem0 = S.Task('c_t5_t0_t3_mem0', length=1, delay_cost=1)
	S += c_t5_t0_t3_mem0 >= 56
	c_t5_t0_t3_mem0 += MAS_MEM[0]

	c_t5_t0_t3_mem1 = S.Task('c_t5_t0_t3_mem1', length=1, delay_cost=1)
	S += c_t5_t0_t3_mem1 >= 56
	c_t5_t0_t3_mem1 += MAS_MEM[1]

	c_t5_t1_t0 = S.Task('c_t5_t1_t0', length=6, delay_cost=1)
	S += c_t5_t1_t0 >= 56
	c_t5_t1_t0 += MM[0]

	c_t5_t1_t1_in = S.Task('c_t5_t1_t1_in', length=1, delay_cost=1)
	S += c_t5_t1_t1_in >= 56
	c_t5_t1_t1_in += MM_in[0]

	c_t5_t1_t1_mem0 = S.Task('c_t5_t1_t1_mem0', length=1, delay_cost=1)
	S += c_t5_t1_t1_mem0 >= 56
	c_t5_t1_t1_mem0 += MAS_MEM[6]

	c_t5_t1_t1_mem1 = S.Task('c_t5_t1_t1_mem1', length=1, delay_cost=1)
	S += c_t5_t1_t1_mem1 >= 56
	c_t5_t1_t1_mem1 += MAS_MEM[11]

	c_t2_t20 = S.Task('c_t2_t20', length=1, delay_cost=1)
	S += c_t2_t20 >= 57
	c_t2_t20 += MAS[2]

	c_t2_t21_mem0 = S.Task('c_t2_t21_mem0', length=1, delay_cost=1)
	S += c_t2_t21_mem0 >= 57
	c_t2_t21_mem0 += MAIN_MEM_r[0]

	c_t2_t21_mem1 = S.Task('c_t2_t21_mem1', length=1, delay_cost=1)
	S += c_t2_t21_mem1 >= 57
	c_t2_t21_mem1 += MAIN_MEM_r[1]

	c_t5_t0_t3 = S.Task('c_t5_t0_t3', length=1, delay_cost=1)
	S += c_t5_t0_t3 >= 57
	c_t5_t0_t3 += MAS[3]

	c_t5_t0_t4_in = S.Task('c_t5_t0_t4_in', length=1, delay_cost=1)
	S += c_t5_t0_t4_in >= 57
	c_t5_t0_t4_in += MM_in[0]

	c_t5_t0_t4_mem0 = S.Task('c_t5_t0_t4_mem0', length=1, delay_cost=1)
	S += c_t5_t0_t4_mem0 >= 57
	c_t5_t0_t4_mem0 += MAS_MEM[8]

	c_t5_t0_t4_mem1 = S.Task('c_t5_t0_t4_mem1', length=1, delay_cost=1)
	S += c_t5_t0_t4_mem1 >= 57
	c_t5_t0_t4_mem1 += MAS_MEM[7]

	c_t5_t1_t1 = S.Task('c_t5_t1_t1', length=6, delay_cost=1)
	S += c_t5_t1_t1 >= 57
	c_t5_t1_t1 += MM[0]

	c_t5_t30_mem0 = S.Task('c_t5_t30_mem0', length=1, delay_cost=1)
	S += c_t5_t30_mem0 >= 57
	c_t5_t30_mem0 += MAS_MEM[0]

	c_t5_t30_mem1 = S.Task('c_t5_t30_mem1', length=1, delay_cost=1)
	S += c_t5_t30_mem1 >= 57
	c_t5_t30_mem1 += MAS_MEM[1]

	c_t2_t21 = S.Task('c_t2_t21', length=1, delay_cost=1)
	S += c_t2_t21 >= 58
	c_t2_t21 += MAS[2]

	c_t2_t31_mem0 = S.Task('c_t2_t31_mem0', length=1, delay_cost=1)
	S += c_t2_t31_mem0 >= 58
	c_t2_t31_mem0 += MAIN_MEM_r[0]

	c_t2_t31_mem1 = S.Task('c_t2_t31_mem1', length=1, delay_cost=1)
	S += c_t2_t31_mem1 >= 58
	c_t2_t31_mem1 += MAIN_MEM_r[1]

	c_t2_t4_t2_mem0 = S.Task('c_t2_t4_t2_mem0', length=1, delay_cost=1)
	S += c_t2_t4_t2_mem0 >= 58
	c_t2_t4_t2_mem0 += MAS_MEM[4]

	c_t2_t4_t2_mem1 = S.Task('c_t2_t4_t2_mem1', length=1, delay_cost=1)
	S += c_t2_t4_t2_mem1 >= 58
	c_t2_t4_t2_mem1 += MAS_MEM[5]

	c_t5_t0_t4 = S.Task('c_t5_t0_t4', length=6, delay_cost=1)
	S += c_t5_t0_t4 >= 58
	c_t5_t0_t4 += MM[0]

	c_t5_t1_t3_mem0 = S.Task('c_t5_t1_t3_mem0', length=1, delay_cost=1)
	S += c_t5_t1_t3_mem0 >= 58
	c_t5_t1_t3_mem0 += MAS_MEM[0]

	c_t5_t1_t3_mem1 = S.Task('c_t5_t1_t3_mem1', length=1, delay_cost=1)
	S += c_t5_t1_t3_mem1 >= 58
	c_t5_t1_t3_mem1 += MAS_MEM[11]

	c_t5_t30 = S.Task('c_t5_t30', length=1, delay_cost=1)
	S += c_t5_t30 >= 58
	c_t5_t30 += MAS[0]

	c_t2_t30_mem0 = S.Task('c_t2_t30_mem0', length=1, delay_cost=1)
	S += c_t2_t30_mem0 >= 59
	c_t2_t30_mem0 += MAIN_MEM_r[0]

	c_t2_t30_mem1 = S.Task('c_t2_t30_mem1', length=1, delay_cost=1)
	S += c_t2_t30_mem1 >= 59
	c_t2_t30_mem1 += MAIN_MEM_r[1]

	c_t2_t31 = S.Task('c_t2_t31', length=1, delay_cost=1)
	S += c_t2_t31 >= 59
	c_t2_t31 += MAS[3]

	c_t2_t4_t1_in = S.Task('c_t2_t4_t1_in', length=1, delay_cost=1)
	S += c_t2_t4_t1_in >= 59
	c_t2_t4_t1_in += MM_in[1]

	c_t2_t4_t1_mem0 = S.Task('c_t2_t4_t1_mem0', length=1, delay_cost=1)
	S += c_t2_t4_t1_mem0 >= 59
	c_t2_t4_t1_mem0 += MAS_MEM[4]

	c_t2_t4_t1_mem1 = S.Task('c_t2_t4_t1_mem1', length=1, delay_cost=1)
	S += c_t2_t4_t1_mem1 >= 59
	c_t2_t4_t1_mem1 += MAS_MEM[7]

	c_t2_t4_t2 = S.Task('c_t2_t4_t2', length=1, delay_cost=1)
	S += c_t2_t4_t2 >= 59
	c_t2_t4_t2 += MAS[2]

	c_t5_t1_t3 = S.Task('c_t5_t1_t3', length=1, delay_cost=1)
	S += c_t5_t1_t3 >= 59
	c_t5_t1_t3 += MAS[5]

	c_t5_t31_mem0 = S.Task('c_t5_t31_mem0', length=1, delay_cost=1)
	S += c_t5_t31_mem0 >= 59
	c_t5_t31_mem0 += MAS_MEM[0]

	c_t5_t31_mem1 = S.Task('c_t5_t31_mem1', length=1, delay_cost=1)
	S += c_t5_t31_mem1 >= 59
	c_t5_t31_mem1 += MAS_MEM[11]

	c_t2_t30 = S.Task('c_t2_t30', length=1, delay_cost=1)
	S += c_t2_t30 >= 60
	c_t2_t30 += MAS[5]

	c_t2_t4_t0_in = S.Task('c_t2_t4_t0_in', length=1, delay_cost=1)
	S += c_t2_t4_t0_in >= 60
	c_t2_t4_t0_in += MM_in[0]

	c_t2_t4_t0_mem0 = S.Task('c_t2_t4_t0_mem0', length=1, delay_cost=1)
	S += c_t2_t4_t0_mem0 >= 60
	c_t2_t4_t0_mem0 += MAS_MEM[4]

	c_t2_t4_t0_mem1 = S.Task('c_t2_t4_t0_mem1', length=1, delay_cost=1)
	S += c_t2_t4_t0_mem1 >= 60
	c_t2_t4_t0_mem1 += MAS_MEM[11]

	c_t2_t4_t1 = S.Task('c_t2_t4_t1', length=6, delay_cost=1)
	S += c_t2_t4_t1 >= 60
	c_t2_t4_t1 += MM[1]

	c_t2_t4_t3_mem0 = S.Task('c_t2_t4_t3_mem0', length=1, delay_cost=1)
	S += c_t2_t4_t3_mem0 >= 60
	c_t2_t4_t3_mem0 += MAS_MEM[10]

	c_t2_t4_t3_mem1 = S.Task('c_t2_t4_t3_mem1', length=1, delay_cost=1)
	S += c_t2_t4_t3_mem1 >= 60
	c_t2_t4_t3_mem1 += MAS_MEM[7]

	c_t4_t4_t0_in = S.Task('c_t4_t4_t0_in', length=1, delay_cost=1)
	S += c_t4_t4_t0_in >= 60
	c_t4_t4_t0_in += MM_in[1]

	c_t4_t4_t0_mem0 = S.Task('c_t4_t4_t0_mem0', length=1, delay_cost=1)
	S += c_t4_t4_t0_mem0 >= 60
	c_t4_t4_t0_mem0 += MAS_MEM[0]

	c_t4_t4_t0_mem1 = S.Task('c_t4_t4_t0_mem1', length=1, delay_cost=1)
	S += c_t4_t4_t0_mem1 >= 60
	c_t4_t4_t0_mem1 += MAS_MEM[1]

	c_t5_t00_mem0 = S.Task('c_t5_t00_mem0', length=1, delay_cost=1)
	S += c_t5_t00_mem0 >= 60
	c_t5_t00_mem0 += MM_MEM[0]

	c_t5_t00_mem1 = S.Task('c_t5_t00_mem1', length=1, delay_cost=1)
	S += c_t5_t00_mem1 >= 60
	c_t5_t00_mem1 += MM_MEM[1]

	c_t5_t31 = S.Task('c_t5_t31', length=1, delay_cost=1)
	S += c_t5_t31 >= 60
	c_t5_t31 += MAS[2]

	c_t2_t4_t0 = S.Task('c_t2_t4_t0', length=6, delay_cost=1)
	S += c_t2_t4_t0 >= 61
	c_t2_t4_t0 += MM[0]

	c_t2_t4_t3 = S.Task('c_t2_t4_t3', length=1, delay_cost=1)
	S += c_t2_t4_t3 >= 61
	c_t2_t4_t3 += MAS[3]

	c_t2_t4_t4_in = S.Task('c_t2_t4_t4_in', length=1, delay_cost=1)
	S += c_t2_t4_t4_in >= 61
	c_t2_t4_t4_in += MM_in[1]

	c_t2_t4_t4_mem0 = S.Task('c_t2_t4_t4_mem0', length=1, delay_cost=1)
	S += c_t2_t4_t4_mem0 >= 61
	c_t2_t4_t4_mem0 += MAS_MEM[4]

	c_t2_t4_t4_mem1 = S.Task('c_t2_t4_t4_mem1', length=1, delay_cost=1)
	S += c_t2_t4_t4_mem1 >= 61
	c_t2_t4_t4_mem1 += MAS_MEM[7]

	c_t4_t4_t0 = S.Task('c_t4_t4_t0', length=6, delay_cost=1)
	S += c_t4_t4_t0 >= 61
	c_t4_t4_t0 += MM[1]

	c_t5_t00 = S.Task('c_t5_t00', length=1, delay_cost=1)
	S += c_t5_t00 >= 61
	c_t5_t00 += MAS[4]

	c_t5_t0_t5_mem0 = S.Task('c_t5_t0_t5_mem0', length=1, delay_cost=1)
	S += c_t5_t0_t5_mem0 >= 61
	c_t5_t0_t5_mem0 += MM_MEM[0]

	c_t5_t0_t5_mem1 = S.Task('c_t5_t0_t5_mem1', length=1, delay_cost=1)
	S += c_t5_t0_t5_mem1 >= 61
	c_t5_t0_t5_mem1 += MM_MEM[1]

	c_t5_t1_t4_in = S.Task('c_t5_t1_t4_in', length=1, delay_cost=1)
	S += c_t5_t1_t4_in >= 61
	c_t5_t1_t4_in += MM_in[0]

	c_t5_t1_t4_mem0 = S.Task('c_t5_t1_t4_mem0', length=1, delay_cost=1)
	S += c_t5_t1_t4_mem0 >= 61
	c_t5_t1_t4_mem0 += MAS_MEM[2]

	c_t5_t1_t4_mem1 = S.Task('c_t5_t1_t4_mem1', length=1, delay_cost=1)
	S += c_t5_t1_t4_mem1 >= 61
	c_t5_t1_t4_mem1 += MAS_MEM[11]

	c_t5_t4_t2_mem0 = S.Task('c_t5_t4_t2_mem0', length=1, delay_cost=1)
	S += c_t5_t4_t2_mem0 >= 61
	c_t5_t4_t2_mem0 += MAS_MEM[0]

	c_t5_t4_t2_mem1 = S.Task('c_t5_t4_t2_mem1', length=1, delay_cost=1)
	S += c_t5_t4_t2_mem1 >= 61
	c_t5_t4_t2_mem1 += MAS_MEM[5]

	c_t2_t4_t4 = S.Task('c_t2_t4_t4', length=6, delay_cost=1)
	S += c_t2_t4_t4 >= 62
	c_t2_t4_t4 += MM[1]

	c_t5_t0_t5 = S.Task('c_t5_t0_t5', length=1, delay_cost=1)
	S += c_t5_t0_t5 >= 62
	c_t5_t0_t5 += MAS[2]

	c_t5_t1_t4 = S.Task('c_t5_t1_t4', length=6, delay_cost=1)
	S += c_t5_t1_t4 >= 62
	c_t5_t1_t4 += MM[0]

	c_t5_t1_t5_mem0 = S.Task('c_t5_t1_t5_mem0', length=1, delay_cost=1)
	S += c_t5_t1_t5_mem0 >= 62
	c_t5_t1_t5_mem0 += MM_MEM[0]

	c_t5_t1_t5_mem1 = S.Task('c_t5_t1_t5_mem1', length=1, delay_cost=1)
	S += c_t5_t1_t5_mem1 >= 62
	c_t5_t1_t5_mem1 += MM_MEM[1]

	c_t5_t4_t0_in = S.Task('c_t5_t4_t0_in', length=1, delay_cost=1)
	S += c_t5_t4_t0_in >= 62
	c_t5_t4_t0_in += MM_in[1]

	c_t5_t4_t0_mem0 = S.Task('c_t5_t4_t0_mem0', length=1, delay_cost=1)
	S += c_t5_t4_t0_mem0 >= 62
	c_t5_t4_t0_mem0 += MAS_MEM[0]

	c_t5_t4_t0_mem1 = S.Task('c_t5_t4_t0_mem1', length=1, delay_cost=1)
	S += c_t5_t4_t0_mem1 >= 62
	c_t5_t4_t0_mem1 += MAS_MEM[1]

	c_t5_t4_t1_in = S.Task('c_t5_t4_t1_in', length=1, delay_cost=1)
	S += c_t5_t4_t1_in >= 62
	c_t5_t4_t1_in += MM_in[0]

	c_t5_t4_t1_mem0 = S.Task('c_t5_t4_t1_mem0', length=1, delay_cost=1)
	S += c_t5_t4_t1_mem0 >= 62
	c_t5_t4_t1_mem0 += MAS_MEM[4]

	c_t5_t4_t1_mem1 = S.Task('c_t5_t4_t1_mem1', length=1, delay_cost=1)
	S += c_t5_t4_t1_mem1 >= 62
	c_t5_t4_t1_mem1 += MAS_MEM[5]

	c_t5_t4_t2 = S.Task('c_t5_t4_t2', length=1, delay_cost=1)
	S += c_t5_t4_t2 >= 62
	c_t5_t4_t2 += MAS[3]

	c_t4_t4_t3_mem0 = S.Task('c_t4_t4_t3_mem0', length=1, delay_cost=1)
	S += c_t4_t4_t3_mem0 >= 63
	c_t4_t4_t3_mem0 += MAS_MEM[0]

	c_t4_t4_t3_mem1 = S.Task('c_t4_t4_t3_mem1', length=1, delay_cost=1)
	S += c_t4_t4_t3_mem1 >= 63
	c_t4_t4_t3_mem1 += MAS_MEM[3]

	c_t5_t10_mem0 = S.Task('c_t5_t10_mem0', length=1, delay_cost=1)
	S += c_t5_t10_mem0 >= 63
	c_t5_t10_mem0 += MM_MEM[0]

	c_t5_t10_mem1 = S.Task('c_t5_t10_mem1', length=1, delay_cost=1)
	S += c_t5_t10_mem1 >= 63
	c_t5_t10_mem1 += MM_MEM[1]

	c_t5_t1_t5 = S.Task('c_t5_t1_t5', length=1, delay_cost=1)
	S += c_t5_t1_t5 >= 63
	c_t5_t1_t5 += MAS[4]

	c_t5_t4_t0 = S.Task('c_t5_t4_t0', length=6, delay_cost=1)
	S += c_t5_t4_t0 >= 63
	c_t5_t4_t0 += MM[1]

	c_t5_t4_t1 = S.Task('c_t5_t4_t1', length=6, delay_cost=1)
	S += c_t5_t4_t1 >= 63
	c_t5_t4_t1 += MM[0]

	c_t4_t4_t3 = S.Task('c_t4_t4_t3', length=1, delay_cost=1)
	S += c_t4_t4_t3 >= 64
	c_t4_t4_t3 += MAS[4]

	c_t5_t10 = S.Task('c_t5_t10', length=1, delay_cost=1)
	S += c_t5_t10 >= 64
	c_t5_t10 += MAS[3]

	c_t5_t4_t3_mem0 = S.Task('c_t5_t4_t3_mem0', length=1, delay_cost=1)
	S += c_t5_t4_t3_mem0 >= 64
	c_t5_t4_t3_mem0 += MAS_MEM[0]

	c_t5_t4_t3_mem1 = S.Task('c_t5_t4_t3_mem1', length=1, delay_cost=1)
	S += c_t5_t4_t3_mem1 >= 64
	c_t5_t4_t3_mem1 += MAS_MEM[5]

	c_t4_t4_t2_mem0 = S.Task('c_t4_t4_t2_mem0', length=1, delay_cost=1)
	S += c_t4_t4_t2_mem0 >= 65
	c_t4_t4_t2_mem0 += MAS_MEM[0]

	c_t4_t4_t2_mem1 = S.Task('c_t4_t4_t2_mem1', length=1, delay_cost=1)
	S += c_t4_t4_t2_mem1 >= 65
	c_t4_t4_t2_mem1 += MAS_MEM[1]

	c_t5_t4_t3 = S.Task('c_t5_t4_t3', length=1, delay_cost=1)
	S += c_t5_t4_t3 >= 65
	c_t5_t4_t3 += MAS[3]

	c_t2_t40_mem0 = S.Task('c_t2_t40_mem0', length=1, delay_cost=1)
	S += c_t2_t40_mem0 >= 66
	c_t2_t40_mem0 += MM_MEM[0]

	c_t2_t40_mem1 = S.Task('c_t2_t40_mem1', length=1, delay_cost=1)
	S += c_t2_t40_mem1 >= 66
	c_t2_t40_mem1 += MM_MEM[3]

	c_t4_t4_t2 = S.Task('c_t4_t4_t2', length=1, delay_cost=1)
	S += c_t4_t4_t2 >= 66
	c_t4_t4_t2 += MAS[3]

	c_t2_t40 = S.Task('c_t2_t40', length=1, delay_cost=1)
	S += c_t2_t40 >= 67
	c_t2_t40 += MAS[3]

	c_t2_t4_t5_mem0 = S.Task('c_t2_t4_t5_mem0', length=1, delay_cost=1)
	S += c_t2_t4_t5_mem0 >= 67
	c_t2_t4_t5_mem0 += MM_MEM[0]

	c_t2_t4_t5_mem1 = S.Task('c_t2_t4_t5_mem1', length=1, delay_cost=1)
	S += c_t2_t4_t5_mem1 >= 67
	c_t2_t4_t5_mem1 += MM_MEM[3]

	c_t2_t4_t5 = S.Task('c_t2_t4_t5', length=1, delay_cost=1)
	S += c_t2_t4_t5 >= 68
	c_t2_t4_t5 += MAS[3]


	# new tasks
	c_t0_t41 = S.Task('c_t0_t41', length=1, delay_cost=1)
	c_t0_t41 += alt(MAS)
	c_t0_t41_mem0 = S.Task('c_t0_t41_mem0', length=1, delay_cost=1)
	c_t0_t41_mem0 += MM_MEM[0]
	S += 36 < c_t0_t41_mem0
	S += c_t0_t41_mem0 <= c_t0_t41

	c_t0_t41_mem1 = S.Task('c_t0_t41_mem1', length=1, delay_cost=1)
	c_t0_t41_mem1 += MAS_MEM[3]
	S += 36 < c_t0_t41_mem1
	S += c_t0_t41_mem1 <= c_t0_t41

	c_t0_s00 = S.Task('c_t0_s00', length=1, delay_cost=1)
	c_t0_s00 += alt(MAS)
	c_t0_s00_mem0 = S.Task('c_t0_s00_mem0', length=1, delay_cost=1)
	c_t0_s00_mem0 += MAS_MEM[6]
	S += 19 < c_t0_s00_mem0
	S += c_t0_s00_mem0 <= c_t0_s00

	c_t0_s00_mem1 = S.Task('c_t0_s00_mem1', length=1, delay_cost=1)
	c_t0_s00_mem1 += MAS_MEM[7]
	S += 37 < c_t0_s00_mem1
	S += c_t0_s00_mem1 <= c_t0_s00

	c_t0_s01 = S.Task('c_t0_s01', length=1, delay_cost=1)
	c_t0_s01 += alt(MAS)
	c_t0_s01_mem0 = S.Task('c_t0_s01_mem0', length=1, delay_cost=1)
	c_t0_s01_mem0 += MAS_MEM[6]
	S += 37 < c_t0_s01_mem0
	S += c_t0_s01_mem0 <= c_t0_s01

	c_t0_s01_mem1 = S.Task('c_t0_s01_mem1', length=1, delay_cost=1)
	c_t0_s01_mem1 += MAS_MEM[7]
	S += 19 < c_t0_s01_mem1
	S += c_t0_s01_mem1 <= c_t0_s01

	c_t0_t51 = S.Task('c_t0_t51', length=1, delay_cost=1)
	c_t0_t51 += alt(MAS)
	c_t0_t51_mem0 = S.Task('c_t0_t51_mem0', length=1, delay_cost=1)
	c_t0_t51_mem0 += MAS_MEM[8]
	S += 25 < c_t0_t51_mem0
	S += c_t0_t51_mem0 <= c_t0_t51

	c_t0_t51_mem1 = S.Task('c_t0_t51_mem1', length=1, delay_cost=1)
	c_t0_t51_mem1 += MAS_MEM[7]
	S += 37 < c_t0_t51_mem1
	S += c_t0_t51_mem1 <= c_t0_t51

	c_t010 = S.Task('c_t010', length=1, delay_cost=1)
	c_t010 += alt(MAS)
	c_t010_mem0 = S.Task('c_t010_mem0', length=1, delay_cost=1)
	c_t010_mem0 += MAS_MEM[0]
	S += 35 < c_t010_mem0
	S += c_t010_mem0 <= c_t010

	c_t010_mem1 = S.Task('c_t010_mem1', length=1, delay_cost=1)
	c_t010_mem1 += MAS_MEM[3]
	S += 21 < c_t010_mem1
	S += c_t010_mem1 <= c_t010

	c_t1_t41 = S.Task('c_t1_t41', length=1, delay_cost=1)
	c_t1_t41 += alt(MAS)
	c_t1_t41_mem0 = S.Task('c_t1_t41_mem0', length=1, delay_cost=1)
	c_t1_t41_mem0 += MM_MEM[0]
	S += 25 < c_t1_t41_mem0
	S += c_t1_t41_mem0 <= c_t1_t41

	c_t1_t41_mem1 = S.Task('c_t1_t41_mem1', length=1, delay_cost=1)
	c_t1_t41_mem1 += MAS_MEM[7]
	S += 26 < c_t1_t41_mem1
	S += c_t1_t41_mem1 <= c_t1_t41

	c_t1_s00 = S.Task('c_t1_s00', length=1, delay_cost=1)
	c_t1_s00 += alt(MAS)
	c_t1_s00_mem0 = S.Task('c_t1_s00_mem0', length=1, delay_cost=1)
	c_t1_s00_mem0 += MAS_MEM[4]
	S += 18 < c_t1_s00_mem0
	S += c_t1_s00_mem0 <= c_t1_s00

	c_t1_s00_mem1 = S.Task('c_t1_s00_mem1', length=1, delay_cost=1)
	c_t1_s00_mem1 += MAS_MEM[9]
	S += 29 < c_t1_s00_mem1
	S += c_t1_s00_mem1 <= c_t1_s00

	c_t1_s01 = S.Task('c_t1_s01', length=1, delay_cost=1)
	c_t1_s01 += alt(MAS)
	c_t1_s01_mem0 = S.Task('c_t1_s01_mem0', length=1, delay_cost=1)
	c_t1_s01_mem0 += MAS_MEM[8]
	S += 29 < c_t1_s01_mem0
	S += c_t1_s01_mem0 <= c_t1_s01

	c_t1_s01_mem1 = S.Task('c_t1_s01_mem1', length=1, delay_cost=1)
	c_t1_s01_mem1 += MAS_MEM[5]
	S += 18 < c_t1_s01_mem1
	S += c_t1_s01_mem1 <= c_t1_s01

	c_t1_t51 = S.Task('c_t1_t51', length=1, delay_cost=1)
	c_t1_t51 += alt(MAS)
	c_t1_t51_mem0 = S.Task('c_t1_t51_mem0', length=1, delay_cost=1)
	c_t1_t51_mem0 += MAS_MEM[4]
	S += 31 < c_t1_t51_mem0
	S += c_t1_t51_mem0 <= c_t1_t51

	c_t1_t51_mem1 = S.Task('c_t1_t51_mem1', length=1, delay_cost=1)
	c_t1_t51_mem1 += MAS_MEM[9]
	S += 29 < c_t1_t51_mem1
	S += c_t1_t51_mem1 <= c_t1_t51

	c_t110 = S.Task('c_t110', length=1, delay_cost=1)
	c_t110 += alt(MAS)
	c_t110_mem0 = S.Task('c_t110_mem0', length=1, delay_cost=1)
	c_t110_mem0 += MAS_MEM[8]
	S += 24 < c_t110_mem0
	S += c_t110_mem0 <= c_t110

	c_t110_mem1 = S.Task('c_t110_mem1', length=1, delay_cost=1)
	c_t110_mem1 += MAS_MEM[5]
	S += 19 < c_t110_mem1
	S += c_t110_mem1 <= c_t110

	c_t2_t41 = S.Task('c_t2_t41', length=1, delay_cost=1)
	c_t2_t41 += alt(MAS)
	c_t2_t41_mem0 = S.Task('c_t2_t41_mem0', length=1, delay_cost=1)
	c_t2_t41_mem0 += MM_MEM[2]
	S += 67 < c_t2_t41_mem0
	S += c_t2_t41_mem0 <= c_t2_t41

	c_t2_t41_mem1 = S.Task('c_t2_t41_mem1', length=1, delay_cost=1)
	c_t2_t41_mem1 += MAS_MEM[7]
	S += 68 < c_t2_t41_mem1
	S += c_t2_t41_mem1 <= c_t2_t41

	c_t2_s00 = S.Task('c_t2_s00', length=1, delay_cost=1)
	c_t2_s00 += alt(MAS)
	c_t2_s00_mem0 = S.Task('c_t2_s00_mem0', length=1, delay_cost=1)
	c_t2_s00_mem0 += MAS_MEM[2]
	S += 14 < c_t2_s00_mem0
	S += c_t2_s00_mem0 <= c_t2_s00

	c_t2_s00_mem1 = S.Task('c_t2_s00_mem1', length=1, delay_cost=1)
	c_t2_s00_mem1 += MAS_MEM[5]
	S += 52 < c_t2_s00_mem1
	S += c_t2_s00_mem1 <= c_t2_s00

	c_t2_s01 = S.Task('c_t2_s01', length=1, delay_cost=1)
	c_t2_s01 += alt(MAS)
	c_t2_s01_mem0 = S.Task('c_t2_s01_mem0', length=1, delay_cost=1)
	c_t2_s01_mem0 += MAS_MEM[4]
	S += 52 < c_t2_s01_mem0
	S += c_t2_s01_mem0 <= c_t2_s01

	c_t2_s01_mem1 = S.Task('c_t2_s01_mem1', length=1, delay_cost=1)
	c_t2_s01_mem1 += MAS_MEM[3]
	S += 14 < c_t2_s01_mem1
	S += c_t2_s01_mem1 <= c_t2_s01

	c_t2_t51 = S.Task('c_t2_t51', length=1, delay_cost=1)
	c_t2_t51 += alt(MAS)
	c_t2_t51_mem0 = S.Task('c_t2_t51_mem0', length=1, delay_cost=1)
	c_t2_t51_mem0 += MAS_MEM[8]
	S += 27 < c_t2_t51_mem0
	S += c_t2_t51_mem0 <= c_t2_t51

	c_t2_t51_mem1 = S.Task('c_t2_t51_mem1', length=1, delay_cost=1)
	c_t2_t51_mem1 += MAS_MEM[5]
	S += 52 < c_t2_t51_mem1
	S += c_t2_t51_mem1 <= c_t2_t51

	c_t210 = S.Task('c_t210', length=1, delay_cost=1)
	c_t210 += alt(MAS)
	c_t210_mem0 = S.Task('c_t210_mem0', length=1, delay_cost=1)
	c_t210_mem0 += MAS_MEM[6]
	S += 67 < c_t210_mem0
	S += c_t210_mem0 <= c_t210

	c_t210_mem1 = S.Task('c_t210_mem1', length=1, delay_cost=1)
	c_t210_mem1 += MAS_MEM[5]
	S += 15 < c_t210_mem1
	S += c_t210_mem1 <= c_t210

	c_t3_t01 = S.Task('c_t3_t01', length=1, delay_cost=1)
	c_t3_t01 += alt(MAS)
	c_t3_t01_mem0 = S.Task('c_t3_t01_mem0', length=1, delay_cost=1)
	c_t3_t01_mem0 += MM_MEM[0]
	S += 48 < c_t3_t01_mem0
	S += c_t3_t01_mem0 <= c_t3_t01

	c_t3_t01_mem1 = S.Task('c_t3_t01_mem1', length=1, delay_cost=1)
	c_t3_t01_mem1 += MAS_MEM[3]
	S += 46 < c_t3_t01_mem1
	S += c_t3_t01_mem1 <= c_t3_t01

	c_t3_t11 = S.Task('c_t3_t11', length=1, delay_cost=1)
	c_t3_t11 += alt(MAS)
	c_t3_t11_mem0 = S.Task('c_t3_t11_mem0', length=1, delay_cost=1)
	c_t3_t11_mem0 += MM_MEM[0]
	S += 47 < c_t3_t11_mem0
	S += c_t3_t11_mem0 <= c_t3_t11

	c_t3_t11_mem1 = S.Task('c_t3_t11_mem1', length=1, delay_cost=1)
	c_t3_t11_mem1 += MAS_MEM[3]
	S += 47 < c_t3_t11_mem1
	S += c_t3_t11_mem1 <= c_t3_t11

	c_t3_t4_t4 = S.Task('c_t3_t4_t4', length=6, delay_cost=1)
	c_t3_t4_t4 += alt(MM)
	c_t3_t4_t4_in = S.Task('c_t3_t4_t4_in', length=1, delay_cost=1)
	c_t3_t4_t4_in += alt(MM_in)
	S += c_t3_t4_t4_in*MM_in[0]<=c_t3_t4_t4*MM[0]
	S += c_t3_t4_t4_in*MM_in[1]<=c_t3_t4_t4*MM[1]
	c_t3_t4_t4_mem0 = S.Task('c_t3_t4_t4_mem0', length=1, delay_cost=1)
	c_t3_t4_t4_mem0 += MAS_MEM[8]
	S += 46 < c_t3_t4_t4_mem0
	S += c_t3_t4_t4_mem0 <= c_t3_t4_t4

	c_t3_t4_t4_mem1 = S.Task('c_t3_t4_t4_mem1', length=1, delay_cost=1)
	c_t3_t4_t4_mem1 += MAS_MEM[5]
	S += 46 < c_t3_t4_t4_mem1
	S += c_t3_t4_t4_mem1 <= c_t3_t4_t4

	c_t3_t40 = S.Task('c_t3_t40', length=1, delay_cost=1)
	c_t3_t40 += alt(MAS)
	c_t3_t40_mem0 = S.Task('c_t3_t40_mem0', length=1, delay_cost=1)
	c_t3_t40_mem0 += MM_MEM[2]
	S += 49 < c_t3_t40_mem0
	S += c_t3_t40_mem0 <= c_t3_t40

	c_t3_t40_mem1 = S.Task('c_t3_t40_mem1', length=1, delay_cost=1)
	c_t3_t40_mem1 += MM_MEM[1]
	S += 49 < c_t3_t40_mem1
	S += c_t3_t40_mem1 <= c_t3_t40

	c_t3_t4_t5 = S.Task('c_t3_t4_t5', length=1, delay_cost=1)
	c_t3_t4_t5 += alt(MAS)
	c_t3_t4_t5_mem0 = S.Task('c_t3_t4_t5_mem0', length=1, delay_cost=1)
	c_t3_t4_t5_mem0 += MM_MEM[2]
	S += 49 < c_t3_t4_t5_mem0
	S += c_t3_t4_t5_mem0 <= c_t3_t4_t5

	c_t3_t4_t5_mem1 = S.Task('c_t3_t4_t5_mem1', length=1, delay_cost=1)
	c_t3_t4_t5_mem1 += MM_MEM[1]
	S += 49 < c_t3_t4_t5_mem1
	S += c_t3_t4_t5_mem1 <= c_t3_t4_t5

	c_t3_t50 = S.Task('c_t3_t50', length=1, delay_cost=1)
	c_t3_t50 += alt(MAS)
	c_t3_t50_mem0 = S.Task('c_t3_t50_mem0', length=1, delay_cost=1)
	c_t3_t50_mem0 += MAS_MEM[4]
	S += 45 < c_t3_t50_mem0
	S += c_t3_t50_mem0 <= c_t3_t50

	c_t3_t50_mem1 = S.Task('c_t3_t50_mem1', length=1, delay_cost=1)
	c_t3_t50_mem1 += MAS_MEM[7]
	S += 46 < c_t3_t50_mem1
	S += c_t3_t50_mem1 <= c_t3_t50

	c_t4_t01 = S.Task('c_t4_t01', length=1, delay_cost=1)
	c_t4_t01 += alt(MAS)
	c_t4_t01_mem0 = S.Task('c_t4_t01_mem0', length=1, delay_cost=1)
	c_t4_t01_mem0 += MM_MEM[0]
	S += 55 < c_t4_t01_mem0
	S += c_t4_t01_mem0 <= c_t4_t01

	c_t4_t01_mem1 = S.Task('c_t4_t01_mem1', length=1, delay_cost=1)
	c_t4_t01_mem1 += MAS_MEM[9]
	S += 54 < c_t4_t01_mem1
	S += c_t4_t01_mem1 <= c_t4_t01

	c_t4_t11 = S.Task('c_t4_t11', length=1, delay_cost=1)
	c_t4_t11 += alt(MAS)
	c_t4_t11_mem0 = S.Task('c_t4_t11_mem0', length=1, delay_cost=1)
	c_t4_t11_mem0 += MM_MEM[0]
	S += 56 < c_t4_t11_mem0
	S += c_t4_t11_mem0 <= c_t4_t11

	c_t4_t11_mem1 = S.Task('c_t4_t11_mem1', length=1, delay_cost=1)
	c_t4_t11_mem1 += MAS_MEM[3]
	S += 56 < c_t4_t11_mem1
	S += c_t4_t11_mem1 <= c_t4_t11

	c_t4_t4_t4 = S.Task('c_t4_t4_t4', length=6, delay_cost=1)
	c_t4_t4_t4 += alt(MM)
	c_t4_t4_t4_in = S.Task('c_t4_t4_t4_in', length=1, delay_cost=1)
	c_t4_t4_t4_in += alt(MM_in)
	S += c_t4_t4_t4_in*MM_in[0]<=c_t4_t4_t4*MM[0]
	S += c_t4_t4_t4_in*MM_in[1]<=c_t4_t4_t4*MM[1]
	c_t4_t4_t4_mem0 = S.Task('c_t4_t4_t4_mem0', length=1, delay_cost=1)
	c_t4_t4_t4_mem0 += MAS_MEM[6]
	S += 66 < c_t4_t4_t4_mem0
	S += c_t4_t4_t4_mem0 <= c_t4_t4_t4

	c_t4_t4_t4_mem1 = S.Task('c_t4_t4_t4_mem1', length=1, delay_cost=1)
	c_t4_t4_t4_mem1 += MAS_MEM[9]
	S += 64 < c_t4_t4_t4_mem1
	S += c_t4_t4_t4_mem1 <= c_t4_t4_t4

	c_t4_t40 = S.Task('c_t4_t40', length=1, delay_cost=1)
	c_t4_t40 += alt(MAS)
	c_t4_t40_mem0 = S.Task('c_t4_t40_mem0', length=1, delay_cost=1)
	c_t4_t40_mem0 += MM_MEM[2]
	S += 66 < c_t4_t40_mem0
	S += c_t4_t40_mem0 <= c_t4_t40

	c_t4_t40_mem1 = S.Task('c_t4_t40_mem1', length=1, delay_cost=1)
	c_t4_t40_mem1 += MM_MEM[1]
	S += 57 < c_t4_t40_mem1
	S += c_t4_t40_mem1 <= c_t4_t40

	c_t4_t4_t5 = S.Task('c_t4_t4_t5', length=1, delay_cost=1)
	c_t4_t4_t5 += alt(MAS)
	c_t4_t4_t5_mem0 = S.Task('c_t4_t4_t5_mem0', length=1, delay_cost=1)
	c_t4_t4_t5_mem0 += MM_MEM[2]
	S += 66 < c_t4_t4_t5_mem0
	S += c_t4_t4_t5_mem0 <= c_t4_t4_t5

	c_t4_t4_t5_mem1 = S.Task('c_t4_t4_t5_mem1', length=1, delay_cost=1)
	c_t4_t4_t5_mem1 += MM_MEM[1]
	S += 57 < c_t4_t4_t5_mem1
	S += c_t4_t4_t5_mem1 <= c_t4_t4_t5

	c_t4_t50 = S.Task('c_t4_t50', length=1, delay_cost=1)
	c_t4_t50 += alt(MAS)
	c_t4_t50_mem0 = S.Task('c_t4_t50_mem0', length=1, delay_cost=1)
	c_t4_t50_mem0 += MAS_MEM[10]
	S += 53 < c_t4_t50_mem0
	S += c_t4_t50_mem0 <= c_t4_t50

	c_t4_t50_mem1 = S.Task('c_t4_t50_mem1', length=1, delay_cost=1)
	c_t4_t50_mem1 += MAS_MEM[9]
	S += 55 < c_t4_t50_mem1
	S += c_t4_t50_mem1 <= c_t4_t50

	c_t5_t01 = S.Task('c_t5_t01', length=1, delay_cost=1)
	c_t5_t01 += alt(MAS)
	c_t5_t01_mem0 = S.Task('c_t5_t01_mem0', length=1, delay_cost=1)
	c_t5_t01_mem0 += MM_MEM[0]
	S += 63 < c_t5_t01_mem0
	S += c_t5_t01_mem0 <= c_t5_t01

	c_t5_t01_mem1 = S.Task('c_t5_t01_mem1', length=1, delay_cost=1)
	c_t5_t01_mem1 += MAS_MEM[5]
	S += 62 < c_t5_t01_mem1
	S += c_t5_t01_mem1 <= c_t5_t01

	c_t5_t11 = S.Task('c_t5_t11', length=1, delay_cost=1)
	c_t5_t11 += alt(MAS)
	c_t5_t11_mem0 = S.Task('c_t5_t11_mem0', length=1, delay_cost=1)
	c_t5_t11_mem0 += MM_MEM[0]
	S += 67 < c_t5_t11_mem0
	S += c_t5_t11_mem0 <= c_t5_t11

	c_t5_t11_mem1 = S.Task('c_t5_t11_mem1', length=1, delay_cost=1)
	c_t5_t11_mem1 += MAS_MEM[9]
	S += 63 < c_t5_t11_mem1
	S += c_t5_t11_mem1 <= c_t5_t11

	c_t5_t4_t4 = S.Task('c_t5_t4_t4', length=6, delay_cost=1)
	c_t5_t4_t4 += alt(MM)
	c_t5_t4_t4_in = S.Task('c_t5_t4_t4_in', length=1, delay_cost=1)
	c_t5_t4_t4_in += alt(MM_in)
	S += c_t5_t4_t4_in*MM_in[0]<=c_t5_t4_t4*MM[0]
	S += c_t5_t4_t4_in*MM_in[1]<=c_t5_t4_t4*MM[1]
	c_t5_t4_t4_mem0 = S.Task('c_t5_t4_t4_mem0', length=1, delay_cost=1)
	c_t5_t4_t4_mem0 += MAS_MEM[6]
	S += 62 < c_t5_t4_t4_mem0
	S += c_t5_t4_t4_mem0 <= c_t5_t4_t4

	c_t5_t4_t4_mem1 = S.Task('c_t5_t4_t4_mem1', length=1, delay_cost=1)
	c_t5_t4_t4_mem1 += MAS_MEM[7]
	S += 65 < c_t5_t4_t4_mem1
	S += c_t5_t4_t4_mem1 <= c_t5_t4_t4

	c_t5_t40 = S.Task('c_t5_t40', length=1, delay_cost=1)
	c_t5_t40 += alt(MAS)
	c_t5_t40_mem0 = S.Task('c_t5_t40_mem0', length=1, delay_cost=1)
	c_t5_t40_mem0 += MM_MEM[2]
	S += 68 < c_t5_t40_mem0
	S += c_t5_t40_mem0 <= c_t5_t40

	c_t5_t40_mem1 = S.Task('c_t5_t40_mem1', length=1, delay_cost=1)
	c_t5_t40_mem1 += MM_MEM[1]
	S += 68 < c_t5_t40_mem1
	S += c_t5_t40_mem1 <= c_t5_t40

	c_t5_t4_t5 = S.Task('c_t5_t4_t5', length=1, delay_cost=1)
	c_t5_t4_t5 += alt(MAS)
	c_t5_t4_t5_mem0 = S.Task('c_t5_t4_t5_mem0', length=1, delay_cost=1)
	c_t5_t4_t5_mem0 += MM_MEM[2]
	S += 68 < c_t5_t4_t5_mem0
	S += c_t5_t4_t5_mem0 <= c_t5_t4_t5

	c_t5_t4_t5_mem1 = S.Task('c_t5_t4_t5_mem1', length=1, delay_cost=1)
	c_t5_t4_t5_mem1 += MM_MEM[1]
	S += 68 < c_t5_t4_t5_mem1
	S += c_t5_t4_t5_mem1 <= c_t5_t4_t5

	c_t5_t50 = S.Task('c_t5_t50', length=1, delay_cost=1)
	c_t5_t50 += alt(MAS)
	c_t5_t50_mem0 = S.Task('c_t5_t50_mem0', length=1, delay_cost=1)
	c_t5_t50_mem0 += MAS_MEM[8]
	S += 61 < c_t5_t50_mem0
	S += c_t5_t50_mem0 <= c_t5_t50

	c_t5_t50_mem1 = S.Task('c_t5_t50_mem1', length=1, delay_cost=1)
	c_t5_t50_mem1 += MAS_MEM[7]
	S += 64 < c_t5_t50_mem1
	S += c_t5_t50_mem1 <= c_t5_t50

	solvers.mip.solve(S,msg=1,kind='CPLEX',ratio_gap=1.01)

	solution = [['hoge']*len(S.solution()[1]) for i in range(len(S.solution()))]
	for i in range(len(S.solution())):
		for j in range(len(S.solution()[i])):
			solution[i][j]=str(S.solution()[i][j])
	print(solution)

	cycles = int(solution[-1][3])

	pic_file_name = "/home/mfukuda/ABE/multiRAM_multiMAS_16mux/scheduling_result/stage6MM2_stage1MAS6/MUL/schedule5.png"
	if(S.solution() != []):
		plotters.matplotlib.plot(S,img_filename=pic_file_name, show_task_labels=False, fig_size=(cycles*0.25+3, 8))

	return solution
